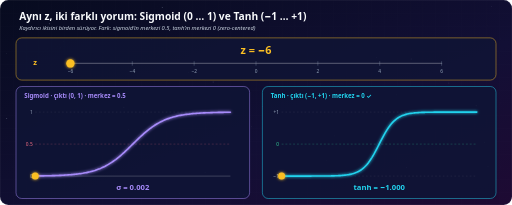
t = 0.00 s
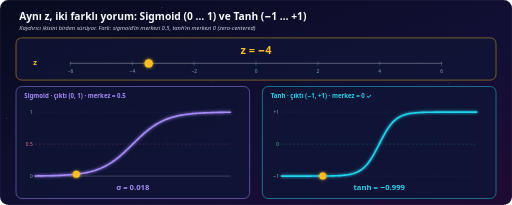
t = 1.69 s
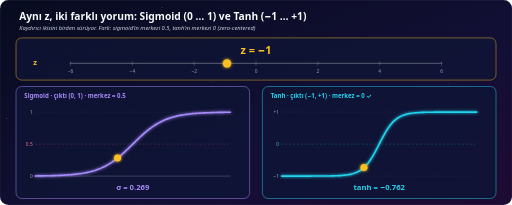
t = 3.38 s
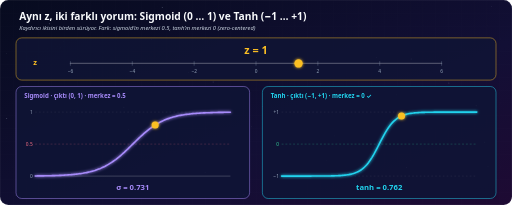
t = 4.92 s
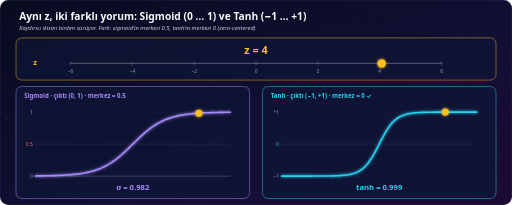
t = 6.71 s
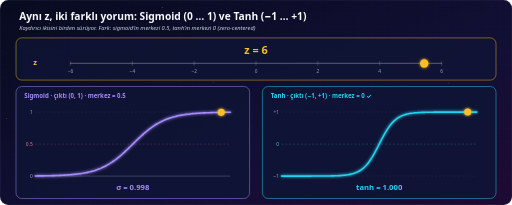
t = 8.37 s

The animated SVG that drew these frames (rendered in a browser with its animation timeline set to each time). Animation: 52 SMIL elements (animate=52); frames cover the first 8.37 s, repeats indefinitely.

<svg xmlns="http://www.w3.org/2000/svg" viewBox="0 0 1600 640" width="1600" height="640" font-family="'Segoe UI', 'Inter', 'Helvetica Neue', Arial, sans-serif">
<defs>
  <linearGradient id="bg" x1="0" y1="0" x2="1" y2="1"><stop offset="0" stop-color="#070B1F"/><stop offset="0.6" stop-color="#120F35"/><stop offset="1" stop-color="#1E0A33"/></linearGradient>
  <radialGradient id="glow" cx="0.85" cy="0.45" r="0.5"><stop offset="0" stop-color="#22D3EE" stop-opacity="0.42"/><stop offset="1" stop-color="#22D3EE" stop-opacity="0"/></radialGradient>
  <radialGradient id="glow2" cx="0.05" cy="1" r="0.45"><stop offset="0" stop-color="#7C3AED" stop-opacity="0.35"/><stop offset="1" stop-color="#7C3AED" stop-opacity="0"/></radialGradient>
  <linearGradient id="vurgu" x1="0" y1="0" x2="1" y2="1"><stop offset="0" stop-color="#FFFFFF"/><stop offset="1" stop-color="#22D3EE"/></linearGradient>
  <linearGradient id="isik" x1="0" y1="0" x2="1" y2="0"><stop offset="0" stop-color="#FFFFFF" stop-opacity="0"/><stop offset="0.5" stop-color="#FFFFFF" stop-opacity="0.07"/><stop offset="1" stop-color="#FFFFFF" stop-opacity="0"/></linearGradient>
  <pattern id="izgara" width="40" height="40" patternUnits="userSpaceOnUse"><path d="M40 0 L0 0 0 40" fill="none" stroke="#FFFFFF" stroke-opacity="0.035"/></pattern>
  <filter id="parilti" x="-50%" y="-50%" width="200%" height="200%"><feGaussianBlur stdDeviation="5" result="b"/><feMerge><feMergeNode in="b"/><feMergeNode in="SourceGraphic"/></feMerge></filter>
  <filter id="parilti2" x="-60%" y="-60%" width="220%" height="220%"><feGaussianBlur stdDeviation="2.4" result="b"/><feMerge><feMergeNode in="b"/><feMergeNode in="SourceGraphic"/></feMerge></filter>
  <filter id="yumusak" x="-50%" y="-50%" width="200%" height="200%"><feGaussianBlur stdDeviation="16"/></filter>
</defs>
<rect width="1600" height="640" rx="26" fill="url(#bg)"/>
<rect width="1600" height="640" rx="26" fill="url(#izgara)"/>

<circle cx="1176" cy="179" r="1.5" fill="#E0E7FF" opacity="0.24"><animate attributeName="opacity" values="0.24;0.64;0.24" dur="5.1s" repeatCount="indefinite"/></circle>
<circle cx="988" cy="553" r="1.5" fill="#E0E7FF" opacity="0.22"><animate attributeName="opacity" values="0.22;0.62;0.22" dur="4.5s" repeatCount="indefinite"/></circle>
<circle cx="1271" cy="523" r="1.1" fill="#E0E7FF" opacity="0.51"><animate attributeName="opacity" values="0.51;0.91;0.51" dur="4.1s" repeatCount="indefinite"/></circle>
<circle cx="919" cy="296" r="1.5" fill="#E0E7FF" opacity="0.39"><animate attributeName="opacity" values="0.39;0.79;0.39" dur="3.4s" repeatCount="indefinite"/></circle>
<circle cx="641" cy="538" r="1.1" fill="#E0E7FF" opacity="0.48"><animate attributeName="opacity" values="0.48;0.88;0.48" dur="4.8s" repeatCount="indefinite"/></circle>
<circle cx="1515" cy="444" r="1.1" fill="#E0E7FF" opacity="0.49"><animate attributeName="opacity" values="0.49;0.89;0.49" dur="4.2s" repeatCount="indefinite"/></circle>
<circle cx="1403" cy="259" r="0.8" fill="#E0E7FF" opacity="0.47"><animate attributeName="opacity" values="0.47;0.87;0.47" dur="3.4s" repeatCount="indefinite"/></circle>
<circle cx="590" cy="226" r="0.8" fill="#E0E7FF" opacity="0.43"><animate attributeName="opacity" values="0.43;0.83;0.43" dur="2.8s" repeatCount="indefinite"/></circle>
<circle cx="666" cy="256" r="1.5" fill="#E0E7FF" opacity="0.25"/>
<circle cx="21" cy="370" r="1.5" fill="#E0E7FF" opacity="0.39"/>
<circle cx="1144" cy="411" r="1.1" fill="#E0E7FF" opacity="0.22"/>
<circle cx="233" cy="41" r="1.1" fill="#E0E7FF" opacity="0.47"/>
<circle cx="1538" cy="581" r="0.8" fill="#E0E7FF" opacity="0.17"/>
<circle cx="199" cy="130" r="1.1" fill="#E0E7FF" opacity="0.15"/>
<circle cx="847" cy="290" r="1.1" fill="#E0E7FF" opacity="0.23"/>
<circle cx="402" cy="405" r="1.1" fill="#E0E7FF" opacity="0.37"/>
<circle cx="741" cy="611" r="1.5" fill="#E0E7FF" opacity="0.32"/>
<circle cx="638" cy="505" r="0.8" fill="#E0E7FF" opacity="0.15"/>
<circle cx="785" cy="396" r="1.1" fill="#E0E7FF" opacity="0.19"/>
<circle cx="507" cy="23" r="1.5" fill="#E0E7FF" opacity="0.38"/>
<circle cx="1488" cy="330" r="1.5" fill="#E0E7FF" opacity="0.47"/>
<circle cx="1021" cy="502" r="0.8" fill="#E0E7FF" opacity="0.41"/>
<circle cx="1240" cy="296" r="1.1" fill="#E0E7FF" opacity="0.25"/>
<circle cx="1046" cy="424" r="1.1" fill="#E0E7FF" opacity="0.32"/>
<circle cx="1282" cy="501" r="1.1" fill="#E0E7FF" opacity="0.16"/>
<circle cx="821" cy="333" r="1.1" fill="#E0E7FF" opacity="0.21"/>
<circle cx="387" cy="335" r="1.5" fill="#E0E7FF" opacity="0.5"/>
<circle cx="1285" cy="184" r="1.5" fill="#E0E7FF" opacity="0.51"/>
<circle cx="884" cy="452" r="1.1" fill="#E0E7FF" opacity="0.49"/>
<circle cx="762" cy="608" r="1.5" fill="#E0E7FF" opacity="0.34"/>
<circle cx="1537" cy="21" r="0.8" fill="#E0E7FF" opacity="0.33"/>
<circle cx="561" cy="605" r="0.8" fill="#E0E7FF" opacity="0.36"/>
<circle cx="414" cy="201" r="0.8" fill="#E0E7FF" opacity="0.5"/>
<circle cx="154" cy="74" r="1.5" fill="#E0E7FF" opacity="0.44"/>
<circle cx="1182" cy="453" r="1.5" fill="#E0E7FF" opacity="0.4"/>
<circle cx="21" cy="167" r="1.1" fill="#E0E7FF" opacity="0.16"/>
<circle cx="190" cy="149" r="1.1" fill="#E0E7FF" opacity="0.16"/>
<circle cx="50" cy="610" r="0.8" fill="#E0E7FF" opacity="0.44"/>
<circle cx="474" cy="123" r="1.1" fill="#E0E7FF" opacity="0.29"/>
<circle cx="1525" cy="519" r="1.1" fill="#E0E7FF" opacity="0.51"/>

<text x="60" y="62" font-size="32" font-weight="800" fill="#F8FAFC" >Aynı z, iki farklı yorum: Sigmoid (0 … 1) ve Tanh (−1 … +1)</text>
<text x="60" y="94" font-size="18" font-weight="500" fill="#CBD5E1" font-style="italic" >Kaydırıcı ikisini birden sürüyor. Fark: sigmoid’in merkezi 0.5, tanh’ın merkezi 0 (zero-centered)</text>
<rect x="50" y="118" width="1500" height="132" rx="18" fill="#0F1535" fill-opacity="0.8" stroke="#FBBF24" stroke-width="1.4" />
<text x="800" y="170" text-anchor="middle" font-size="34" font-weight="800" fill="#FBBF24" opacity="0">z = −6<animate attributeName="opacity" values="1;1;1;0;0;0;0;0;0;0;0;0;0;0;0;0;0;0;0;0;0;0;0;0;0;0;0;0;0;0;0;0;0;0;0;0;0;0;0;0;0;0;0;0;0;0;0;0;0;0;0;0;0;0;0;0;0;0;0;0;0;0;0;0;0;0;0;0;0;0;0;0;0;0;0;0;0;0;0;0;0;0;0;0;0;0;0;0;0;0;0;0;0;0;0;1;1" keyTimes="0.0000;0.0104;0.0208;0.0312;0.0417;0.0521;0.0625;0.0729;0.0833;0.0938;0.1042;0.1146;0.1250;0.1354;0.1458;0.1562;0.1667;0.1771;0.1875;0.1979;0.2083;0.2188;0.2292;0.2396;0.2500;0.2604;0.2708;0.2812;0.2917;0.3021;0.3125;0.3229;0.3333;0.3438;0.3542;0.3646;0.3750;0.3854;0.3958;0.4062;0.4167;0.4271;0.4375;0.4479;0.4583;0.4688;0.4792;0.4896;0.5000;0.5104;0.5208;0.5312;0.5417;0.5521;0.5625;0.5729;0.5833;0.5938;0.6042;0.6146;0.6250;0.6354;0.6458;0.6562;0.6667;0.6771;0.6875;0.6979;0.7083;0.7188;0.7292;0.7396;0.7500;0.7604;0.7708;0.7812;0.7917;0.8021;0.8125;0.8229;0.8333;0.8438;0.8542;0.8646;0.8750;0.8854;0.8958;0.9062;0.9167;0.9271;0.9375;0.9479;0.9583;0.9688;0.9792;0.9896;1.0000" calcMode="discrete" dur="16s" repeatCount="indefinite"/></text><text x="800" y="170" text-anchor="middle" font-size="34" font-weight="800" fill="#FBBF24" opacity="0">z = −5<animate attributeName="opacity" values="0;0;0;1;1;1;0;0;0;0;0;0;0;0;0;0;0;0;0;0;0;0;0;0;0;0;0;0;0;0;0;0;0;0;0;0;0;0;0;0;0;0;0;0;0;0;0;0;0;0;0;0;0;0;0;0;0;0;0;0;0;0;0;0;0;0;0;0;0;0;0;0;0;0;0;0;0;0;0;0;0;0;0;0;0;0;0;0;0;0;0;1;1;1;1;0;0" keyTimes="0.0000;0.0104;0.0208;0.0312;0.0417;0.0521;0.0625;0.0729;0.0833;0.0938;0.1042;0.1146;0.1250;0.1354;0.1458;0.1562;0.1667;0.1771;0.1875;0.1979;0.2083;0.2188;0.2292;0.2396;0.2500;0.2604;0.2708;0.2812;0.2917;0.3021;0.3125;0.3229;0.3333;0.3438;0.3542;0.3646;0.3750;0.3854;0.3958;0.4062;0.4167;0.4271;0.4375;0.4479;0.4583;0.4688;0.4792;0.4896;0.5000;0.5104;0.5208;0.5312;0.5417;0.5521;0.5625;0.5729;0.5833;0.5938;0.6042;0.6146;0.6250;0.6354;0.6458;0.6562;0.6667;0.6771;0.6875;0.6979;0.7083;0.7188;0.7292;0.7396;0.7500;0.7604;0.7708;0.7812;0.7917;0.8021;0.8125;0.8229;0.8333;0.8438;0.8542;0.8646;0.8750;0.8854;0.8958;0.9062;0.9167;0.9271;0.9375;0.9479;0.9583;0.9688;0.9792;0.9896;1.0000" calcMode="discrete" dur="16s" repeatCount="indefinite"/></text><text x="800" y="170" text-anchor="middle" font-size="34" font-weight="800" fill="#FBBF24" opacity="0">z = −4<animate attributeName="opacity" values="0;0;0;0;0;0;1;1;1;1;1;0;0;0;0;0;0;0;0;0;0;0;0;0;0;0;0;0;0;0;0;0;0;0;0;0;0;0;0;0;0;0;0;0;0;0;0;0;0;0;0;0;0;0;0;0;0;0;0;0;0;0;0;0;0;0;0;0;0;0;0;0;0;0;0;0;0;0;0;0;0;0;0;0;0;0;1;1;1;1;1;0;0;0;0;0;0" keyTimes="0.0000;0.0104;0.0208;0.0312;0.0417;0.0521;0.0625;0.0729;0.0833;0.0938;0.1042;0.1146;0.1250;0.1354;0.1458;0.1562;0.1667;0.1771;0.1875;0.1979;0.2083;0.2188;0.2292;0.2396;0.2500;0.2604;0.2708;0.2812;0.2917;0.3021;0.3125;0.3229;0.3333;0.3438;0.3542;0.3646;0.3750;0.3854;0.3958;0.4062;0.4167;0.4271;0.4375;0.4479;0.4583;0.4688;0.4792;0.4896;0.5000;0.5104;0.5208;0.5312;0.5417;0.5521;0.5625;0.5729;0.5833;0.5938;0.6042;0.6146;0.6250;0.6354;0.6458;0.6562;0.6667;0.6771;0.6875;0.6979;0.7083;0.7188;0.7292;0.7396;0.7500;0.7604;0.7708;0.7812;0.7917;0.8021;0.8125;0.8229;0.8333;0.8438;0.8542;0.8646;0.8750;0.8854;0.8958;0.9062;0.9167;0.9271;0.9375;0.9479;0.9583;0.9688;0.9792;0.9896;1.0000" calcMode="discrete" dur="16s" repeatCount="indefinite"/></text><text x="800" y="170" text-anchor="middle" font-size="34" font-weight="800" fill="#FBBF24" opacity="0">z = −3<animate attributeName="opacity" values="0;0;0;0;0;0;0;0;0;0;0;1;1;1;0;0;0;0;0;0;0;0;0;0;0;0;0;0;0;0;0;0;0;0;0;0;0;0;0;0;0;0;0;0;0;0;0;0;0;0;0;0;0;0;0;0;0;0;0;0;0;0;0;0;0;0;0;0;0;0;0;0;0;0;0;0;0;0;0;0;0;0;0;1;1;1;0;0;0;0;0;0;0;0;0;0;0" keyTimes="0.0000;0.0104;0.0208;0.0312;0.0417;0.0521;0.0625;0.0729;0.0833;0.0938;0.1042;0.1146;0.1250;0.1354;0.1458;0.1562;0.1667;0.1771;0.1875;0.1979;0.2083;0.2188;0.2292;0.2396;0.2500;0.2604;0.2708;0.2812;0.2917;0.3021;0.3125;0.3229;0.3333;0.3438;0.3542;0.3646;0.3750;0.3854;0.3958;0.4062;0.4167;0.4271;0.4375;0.4479;0.4583;0.4688;0.4792;0.4896;0.5000;0.5104;0.5208;0.5312;0.5417;0.5521;0.5625;0.5729;0.5833;0.5938;0.6042;0.6146;0.6250;0.6354;0.6458;0.6562;0.6667;0.6771;0.6875;0.6979;0.7083;0.7188;0.7292;0.7396;0.7500;0.7604;0.7708;0.7812;0.7917;0.8021;0.8125;0.8229;0.8333;0.8438;0.8542;0.8646;0.8750;0.8854;0.8958;0.9062;0.9167;0.9271;0.9375;0.9479;0.9583;0.9688;0.9792;0.9896;1.0000" calcMode="discrete" dur="16s" repeatCount="indefinite"/></text><text x="800" y="170" text-anchor="middle" font-size="34" font-weight="800" fill="#FBBF24" opacity="0">z = −2<animate attributeName="opacity" values="0;0;0;0;0;0;0;0;0;0;0;0;0;0;1;1;1;1;1;0;0;0;0;0;0;0;0;0;0;0;0;0;0;0;0;0;0;0;0;0;0;0;0;0;0;0;0;0;0;0;0;0;0;0;0;0;0;0;0;0;0;0;0;0;0;0;0;0;0;0;0;0;0;0;0;0;0;0;1;1;1;1;1;0;0;0;0;0;0;0;0;0;0;0;0;0;0" keyTimes="0.0000;0.0104;0.0208;0.0312;0.0417;0.0521;0.0625;0.0729;0.0833;0.0938;0.1042;0.1146;0.1250;0.1354;0.1458;0.1562;0.1667;0.1771;0.1875;0.1979;0.2083;0.2188;0.2292;0.2396;0.2500;0.2604;0.2708;0.2812;0.2917;0.3021;0.3125;0.3229;0.3333;0.3438;0.3542;0.3646;0.3750;0.3854;0.3958;0.4062;0.4167;0.4271;0.4375;0.4479;0.4583;0.4688;0.4792;0.4896;0.5000;0.5104;0.5208;0.5312;0.5417;0.5521;0.5625;0.5729;0.5833;0.5938;0.6042;0.6146;0.6250;0.6354;0.6458;0.6562;0.6667;0.6771;0.6875;0.6979;0.7083;0.7188;0.7292;0.7396;0.7500;0.7604;0.7708;0.7812;0.7917;0.8021;0.8125;0.8229;0.8333;0.8438;0.8542;0.8646;0.8750;0.8854;0.8958;0.9062;0.9167;0.9271;0.9375;0.9479;0.9583;0.9688;0.9792;0.9896;1.0000" calcMode="discrete" dur="16s" repeatCount="indefinite"/></text><text x="800" y="170" text-anchor="middle" font-size="34" font-weight="800" fill="#FBBF24" opacity="0">z = −1<animate attributeName="opacity" values="0;0;0;0;0;0;0;0;0;0;0;0;0;0;0;0;0;0;0;1;1;1;0;0;0;0;0;0;0;0;0;0;0;0;0;0;0;0;0;0;0;0;0;0;0;0;0;0;0;0;0;0;0;0;0;0;0;0;0;0;0;0;0;0;0;0;0;0;0;0;0;0;0;0;1;1;1;1;0;0;0;0;0;0;0;0;0;0;0;0;0;0;0;0;0;0;0" keyTimes="0.0000;0.0104;0.0208;0.0312;0.0417;0.0521;0.0625;0.0729;0.0833;0.0938;0.1042;0.1146;0.1250;0.1354;0.1458;0.1562;0.1667;0.1771;0.1875;0.1979;0.2083;0.2188;0.2292;0.2396;0.2500;0.2604;0.2708;0.2812;0.2917;0.3021;0.3125;0.3229;0.3333;0.3438;0.3542;0.3646;0.3750;0.3854;0.3958;0.4062;0.4167;0.4271;0.4375;0.4479;0.4583;0.4688;0.4792;0.4896;0.5000;0.5104;0.5208;0.5312;0.5417;0.5521;0.5625;0.5729;0.5833;0.5938;0.6042;0.6146;0.6250;0.6354;0.6458;0.6562;0.6667;0.6771;0.6875;0.6979;0.7083;0.7188;0.7292;0.7396;0.7500;0.7604;0.7708;0.7812;0.7917;0.8021;0.8125;0.8229;0.8333;0.8438;0.8542;0.8646;0.8750;0.8854;0.8958;0.9062;0.9167;0.9271;0.9375;0.9479;0.9583;0.9688;0.9792;0.9896;1.0000" calcMode="discrete" dur="16s" repeatCount="indefinite"/></text><text x="800" y="170" text-anchor="middle" font-size="34" font-weight="800" fill="#FBBF24" opacity="0">z = 0<animate attributeName="opacity" values="0;0;0;0;0;0;0;0;0;0;0;0;0;0;0;0;0;0;0;0;0;0;1;1;1;1;1;0;0;0;0;0;0;0;0;0;0;0;0;0;0;0;0;0;0;0;0;0;0;0;0;0;0;0;0;0;0;0;0;0;0;0;0;0;0;0;0;0;0;0;0;1;1;1;0;0;0;0;0;0;0;0;0;0;0;0;0;0;0;0;0;0;0;0;0;0;0" keyTimes="0.0000;0.0104;0.0208;0.0312;0.0417;0.0521;0.0625;0.0729;0.0833;0.0938;0.1042;0.1146;0.1250;0.1354;0.1458;0.1562;0.1667;0.1771;0.1875;0.1979;0.2083;0.2188;0.2292;0.2396;0.2500;0.2604;0.2708;0.2812;0.2917;0.3021;0.3125;0.3229;0.3333;0.3438;0.3542;0.3646;0.3750;0.3854;0.3958;0.4062;0.4167;0.4271;0.4375;0.4479;0.4583;0.4688;0.4792;0.4896;0.5000;0.5104;0.5208;0.5312;0.5417;0.5521;0.5625;0.5729;0.5833;0.5938;0.6042;0.6146;0.6250;0.6354;0.6458;0.6562;0.6667;0.6771;0.6875;0.6979;0.7083;0.7188;0.7292;0.7396;0.7500;0.7604;0.7708;0.7812;0.7917;0.8021;0.8125;0.8229;0.8333;0.8438;0.8542;0.8646;0.8750;0.8854;0.8958;0.9062;0.9167;0.9271;0.9375;0.9479;0.9583;0.9688;0.9792;0.9896;1.0000" calcMode="discrete" dur="16s" repeatCount="indefinite"/></text><text x="800" y="170" text-anchor="middle" font-size="34" font-weight="800" fill="#FBBF24" opacity="0">z = 1<animate attributeName="opacity" values="0;0;0;0;0;0;0;0;0;0;0;0;0;0;0;0;0;0;0;0;0;0;0;0;0;0;0;1;1;1;0;0;0;0;0;0;0;0;0;0;0;0;0;0;0;0;0;0;0;0;0;0;0;0;0;0;0;0;0;0;0;0;0;0;0;0;0;1;1;1;1;0;0;0;0;0;0;0;0;0;0;0;0;0;0;0;0;0;0;0;0;0;0;0;0;0;0" keyTimes="0.0000;0.0104;0.0208;0.0312;0.0417;0.0521;0.0625;0.0729;0.0833;0.0938;0.1042;0.1146;0.1250;0.1354;0.1458;0.1562;0.1667;0.1771;0.1875;0.1979;0.2083;0.2188;0.2292;0.2396;0.2500;0.2604;0.2708;0.2812;0.2917;0.3021;0.3125;0.3229;0.3333;0.3438;0.3542;0.3646;0.3750;0.3854;0.3958;0.4062;0.4167;0.4271;0.4375;0.4479;0.4583;0.4688;0.4792;0.4896;0.5000;0.5104;0.5208;0.5312;0.5417;0.5521;0.5625;0.5729;0.5833;0.5938;0.6042;0.6146;0.6250;0.6354;0.6458;0.6562;0.6667;0.6771;0.6875;0.6979;0.7083;0.7188;0.7292;0.7396;0.7500;0.7604;0.7708;0.7812;0.7917;0.8021;0.8125;0.8229;0.8333;0.8438;0.8542;0.8646;0.8750;0.8854;0.8958;0.9062;0.9167;0.9271;0.9375;0.9479;0.9583;0.9688;0.9792;0.9896;1.0000" calcMode="discrete" dur="16s" repeatCount="indefinite"/></text><text x="800" y="170" text-anchor="middle" font-size="34" font-weight="800" fill="#FBBF24" opacity="0">z = 2<animate attributeName="opacity" values="0;0;0;0;0;0;0;0;0;0;0;0;0;0;0;0;0;0;0;0;0;0;0;0;0;0;0;0;0;0;1;1;1;1;1;0;0;0;0;0;0;0;0;0;0;0;0;0;0;0;0;0;0;0;0;0;0;0;0;0;0;0;1;1;1;1;1;0;0;0;0;0;0;0;0;0;0;0;0;0;0;0;0;0;0;0;0;0;0;0;0;0;0;0;0;0;0" keyTimes="0.0000;0.0104;0.0208;0.0312;0.0417;0.0521;0.0625;0.0729;0.0833;0.0938;0.1042;0.1146;0.1250;0.1354;0.1458;0.1562;0.1667;0.1771;0.1875;0.1979;0.2083;0.2188;0.2292;0.2396;0.2500;0.2604;0.2708;0.2812;0.2917;0.3021;0.3125;0.3229;0.3333;0.3438;0.3542;0.3646;0.3750;0.3854;0.3958;0.4062;0.4167;0.4271;0.4375;0.4479;0.4583;0.4688;0.4792;0.4896;0.5000;0.5104;0.5208;0.5312;0.5417;0.5521;0.5625;0.5729;0.5833;0.5938;0.6042;0.6146;0.6250;0.6354;0.6458;0.6562;0.6667;0.6771;0.6875;0.6979;0.7083;0.7188;0.7292;0.7396;0.7500;0.7604;0.7708;0.7812;0.7917;0.8021;0.8125;0.8229;0.8333;0.8438;0.8542;0.8646;0.8750;0.8854;0.8958;0.9062;0.9167;0.9271;0.9375;0.9479;0.9583;0.9688;0.9792;0.9896;1.0000" calcMode="discrete" dur="16s" repeatCount="indefinite"/></text><text x="800" y="170" text-anchor="middle" font-size="34" font-weight="800" fill="#FBBF24" opacity="0">z = 3<animate attributeName="opacity" values="0;0;0;0;0;0;0;0;0;0;0;0;0;0;0;0;0;0;0;0;0;0;0;0;0;0;0;0;0;0;0;0;0;0;0;1;1;1;0;0;0;0;0;0;0;0;0;0;0;0;0;0;0;0;0;0;0;0;0;1;1;1;0;0;0;0;0;0;0;0;0;0;0;0;0;0;0;0;0;0;0;0;0;0;0;0;0;0;0;0;0;0;0;0;0;0;0" keyTimes="0.0000;0.0104;0.0208;0.0312;0.0417;0.0521;0.0625;0.0729;0.0833;0.0938;0.1042;0.1146;0.1250;0.1354;0.1458;0.1562;0.1667;0.1771;0.1875;0.1979;0.2083;0.2188;0.2292;0.2396;0.2500;0.2604;0.2708;0.2812;0.2917;0.3021;0.3125;0.3229;0.3333;0.3438;0.3542;0.3646;0.3750;0.3854;0.3958;0.4062;0.4167;0.4271;0.4375;0.4479;0.4583;0.4688;0.4792;0.4896;0.5000;0.5104;0.5208;0.5312;0.5417;0.5521;0.5625;0.5729;0.5833;0.5938;0.6042;0.6146;0.6250;0.6354;0.6458;0.6562;0.6667;0.6771;0.6875;0.6979;0.7083;0.7188;0.7292;0.7396;0.7500;0.7604;0.7708;0.7812;0.7917;0.8021;0.8125;0.8229;0.8333;0.8438;0.8542;0.8646;0.8750;0.8854;0.8958;0.9062;0.9167;0.9271;0.9375;0.9479;0.9583;0.9688;0.9792;0.9896;1.0000" calcMode="discrete" dur="16s" repeatCount="indefinite"/></text><text x="800" y="170" text-anchor="middle" font-size="34" font-weight="800" fill="#FBBF24" opacity="0">z = 4<animate attributeName="opacity" values="0;0;0;0;0;0;0;0;0;0;0;0;0;0;0;0;0;0;0;0;0;0;0;0;0;0;0;0;0;0;0;0;0;0;0;0;0;0;1;1;1;1;1;0;0;0;0;0;0;0;0;0;0;0;1;1;1;1;1;0;0;0;0;0;0;0;0;0;0;0;0;0;0;0;0;0;0;0;0;0;0;0;0;0;0;0;0;0;0;0;0;0;0;0;0;0;0" keyTimes="0.0000;0.0104;0.0208;0.0312;0.0417;0.0521;0.0625;0.0729;0.0833;0.0938;0.1042;0.1146;0.1250;0.1354;0.1458;0.1562;0.1667;0.1771;0.1875;0.1979;0.2083;0.2188;0.2292;0.2396;0.2500;0.2604;0.2708;0.2812;0.2917;0.3021;0.3125;0.3229;0.3333;0.3438;0.3542;0.3646;0.3750;0.3854;0.3958;0.4062;0.4167;0.4271;0.4375;0.4479;0.4583;0.4688;0.4792;0.4896;0.5000;0.5104;0.5208;0.5312;0.5417;0.5521;0.5625;0.5729;0.5833;0.5938;0.6042;0.6146;0.6250;0.6354;0.6458;0.6562;0.6667;0.6771;0.6875;0.6979;0.7083;0.7188;0.7292;0.7396;0.7500;0.7604;0.7708;0.7812;0.7917;0.8021;0.8125;0.8229;0.8333;0.8438;0.8542;0.8646;0.8750;0.8854;0.8958;0.9062;0.9167;0.9271;0.9375;0.9479;0.9583;0.9688;0.9792;0.9896;1.0000" calcMode="discrete" dur="16s" repeatCount="indefinite"/></text><text x="800" y="170" text-anchor="middle" font-size="34" font-weight="800" fill="#FBBF24" opacity="0">z = 5<animate attributeName="opacity" values="0;0;0;0;0;0;0;0;0;0;0;0;0;0;0;0;0;0;0;0;0;0;0;0;0;0;0;0;0;0;0;0;0;0;0;0;0;0;0;0;0;0;0;1;1;1;0;0;0;0;0;1;1;1;0;0;0;0;0;0;0;0;0;0;0;0;0;0;0;0;0;0;0;0;0;0;0;0;0;0;0;0;0;0;0;0;0;0;0;0;0;0;0;0;0;0;0" keyTimes="0.0000;0.0104;0.0208;0.0312;0.0417;0.0521;0.0625;0.0729;0.0833;0.0938;0.1042;0.1146;0.1250;0.1354;0.1458;0.1562;0.1667;0.1771;0.1875;0.1979;0.2083;0.2188;0.2292;0.2396;0.2500;0.2604;0.2708;0.2812;0.2917;0.3021;0.3125;0.3229;0.3333;0.3438;0.3542;0.3646;0.3750;0.3854;0.3958;0.4062;0.4167;0.4271;0.4375;0.4479;0.4583;0.4688;0.4792;0.4896;0.5000;0.5104;0.5208;0.5312;0.5417;0.5521;0.5625;0.5729;0.5833;0.5938;0.6042;0.6146;0.6250;0.6354;0.6458;0.6562;0.6667;0.6771;0.6875;0.6979;0.7083;0.7188;0.7292;0.7396;0.7500;0.7604;0.7708;0.7812;0.7917;0.8021;0.8125;0.8229;0.8333;0.8438;0.8542;0.8646;0.8750;0.8854;0.8958;0.9062;0.9167;0.9271;0.9375;0.9479;0.9583;0.9688;0.9792;0.9896;1.0000" calcMode="discrete" dur="16s" repeatCount="indefinite"/></text><text x="800" y="170" text-anchor="middle" font-size="34" font-weight="800" fill="#FBBF24" opacity="0">z = 6<animate attributeName="opacity" values="0;0;0;0;0;0;0;0;0;0;0;0;0;0;0;0;0;0;0;0;0;0;0;0;0;0;0;0;0;0;0;0;0;0;0;0;0;0;0;0;0;0;0;0;0;0;1;1;1;1;1;0;0;0;0;0;0;0;0;0;0;0;0;0;0;0;0;0;0;0;0;0;0;0;0;0;0;0;0;0;0;0;0;0;0;0;0;0;0;0;0;0;0;0;0;0;0" keyTimes="0.0000;0.0104;0.0208;0.0312;0.0417;0.0521;0.0625;0.0729;0.0833;0.0938;0.1042;0.1146;0.1250;0.1354;0.1458;0.1562;0.1667;0.1771;0.1875;0.1979;0.2083;0.2188;0.2292;0.2396;0.2500;0.2604;0.2708;0.2812;0.2917;0.3021;0.3125;0.3229;0.3333;0.3438;0.3542;0.3646;0.3750;0.3854;0.3958;0.4062;0.4167;0.4271;0.4375;0.4479;0.4583;0.4688;0.4792;0.4896;0.5000;0.5104;0.5208;0.5312;0.5417;0.5521;0.5625;0.5729;0.5833;0.5938;0.6042;0.6146;0.6250;0.6354;0.6458;0.6562;0.6667;0.6771;0.6875;0.6979;0.7083;0.7188;0.7292;0.7396;0.7500;0.7604;0.7708;0.7812;0.7917;0.8021;0.8125;0.8229;0.8333;0.8438;0.8542;0.8646;0.8750;0.8854;0.8958;0.9062;0.9167;0.9271;0.9375;0.9479;0.9583;0.9688;0.9792;0.9896;1.0000" calcMode="discrete" dur="16s" repeatCount="indefinite"/></text>
<line x1="220" y1="198" x2="1380" y2="198" stroke="#FFFFFF" stroke-opacity="0.25" stroke-width="4" stroke-linecap="round"/>
<line x1="220.0" y1="191" x2="220.0" y2="205" stroke="#94A3B8"/><text x="220.0" y="228" text-anchor="middle" font-size="15" fill="#94A3B8">−6</text><line x1="413.33333333333337" y1="191" x2="413.33333333333337" y2="205" stroke="#94A3B8"/><text x="413.33333333333337" y="228" text-anchor="middle" font-size="15" fill="#94A3B8">−4</text><line x1="606.6666666666667" y1="191" x2="606.6666666666667" y2="205" stroke="#94A3B8"/><text x="606.6666666666667" y="228" text-anchor="middle" font-size="15" fill="#94A3B8">−2</text><line x1="800.0" y1="191" x2="800.0" y2="205" stroke="#94A3B8"/><text x="800.0" y="228" text-anchor="middle" font-size="15" fill="#94A3B8">0</text><line x1="993.3333333333334" y1="191" x2="993.3333333333334" y2="205" stroke="#94A3B8"/><text x="993.3333333333334" y="228" text-anchor="middle" font-size="15" fill="#94A3B8">2</text><line x1="1186.6666666666665" y1="191" x2="1186.6666666666665" y2="205" stroke="#94A3B8"/><text x="1186.6666666666665" y="228" text-anchor="middle" font-size="15" fill="#94A3B8">4</text><line x1="1380.0" y1="191" x2="1380.0" y2="205" stroke="#94A3B8"/><text x="1380.0" y="228" text-anchor="middle" font-size="15" fill="#94A3B8">6</text>
<text x="110" y="204" font-size="24" font-weight="800" fill="#FBBF24" text-anchor="middle" >z</text>
<circle cx="220.0" cy="198" r="13" fill="#FBBF24" filter="url(#parilti)"><animate attributeName="cx" values="220.0;244.2;268.3;292.5;316.7;340.8;365.0;389.2;413.3;437.5;461.7;485.8;510.0;534.2;558.3;582.5;606.7;630.8;655.0;679.2;703.3;727.5;751.7;775.8;800.0;824.2;848.3;872.5;896.7;920.8;945.0;969.2;993.3;1017.5;1041.7;1065.8;1090.0;1114.2;1138.3;1162.5;1186.7;1210.8;1235.0;1259.2;1283.3;1307.5;1331.7;1355.8;1380.0;1355.8;1331.7;1307.5;1283.3;1259.2;1235.0;1210.8;1186.7;1162.5;1138.3;1114.2;1090.0;1065.8;1041.7;1017.5;993.3;969.2;945.0;920.8;896.7;872.5;848.3;824.2;800.0;775.8;751.7;727.5;703.3;679.2;655.0;630.8;606.7;582.5;558.3;534.2;510.0;485.8;461.7;437.5;413.3;389.2;365.0;340.8;316.7;292.5;268.3;244.2;220.0" keyTimes="0.0000;0.0104;0.0208;0.0312;0.0417;0.0521;0.0625;0.0729;0.0833;0.0938;0.1042;0.1146;0.1250;0.1354;0.1458;0.1562;0.1667;0.1771;0.1875;0.1979;0.2083;0.2188;0.2292;0.2396;0.2500;0.2604;0.2708;0.2812;0.2917;0.3021;0.3125;0.3229;0.3333;0.3438;0.3542;0.3646;0.3750;0.3854;0.3958;0.4062;0.4167;0.4271;0.4375;0.4479;0.4583;0.4688;0.4792;0.4896;0.5000;0.5104;0.5208;0.5312;0.5417;0.5521;0.5625;0.5729;0.5833;0.5938;0.6042;0.6146;0.6250;0.6354;0.6458;0.6562;0.6667;0.6771;0.6875;0.6979;0.7083;0.7188;0.7292;0.7396;0.7500;0.7604;0.7708;0.7812;0.7917;0.8021;0.8125;0.8229;0.8333;0.8438;0.8542;0.8646;0.8750;0.8854;0.8958;0.9062;0.9167;0.9271;0.9375;0.9479;0.9583;0.9688;0.9792;0.9896;1.0000" dur="16s" repeatCount="indefinite"/></circle>
<rect x="50" y="270" width="730" height="350" rx="18" fill="#0F1535" fill-opacity="0.85" stroke="#A78BFA" stroke-width="1.5" />
<rect x="820" y="270" width="730" height="350" rx="18" fill="#0F1535" fill-opacity="0.85" stroke="#22D3EE" stroke-width="1.5" />
<text x="76" y="306" font-size="19" font-weight="700" fill="#A78BFA" >Sigmoid · çıktı (0, 1) · merkez = 0.5</text>
<text x="846" y="306" font-size="19" font-weight="700" fill="#22D3EE" >Tanh · çıktı (−1, +1) · merkez = 0 ✓</text>
<line x1="110" y1="350" x2="720" y2="350" stroke="#FFFFFF" stroke-opacity="0.18" stroke-dasharray="5 7"/><line x1="110" y1="550" x2="720" y2="550" stroke="#FFFFFF" stroke-opacity="0.3" stroke-width="2"/>
<line x1="110" y1="450.0" x2="720" y2="450.0" stroke="#FB7185" stroke-opacity="0.6" stroke-dasharray="6 6"/>
<text x="102" y="355" font-size="15" font-weight="500" fill="#94A3B8" text-anchor="end" >1</text><text x="102" y="455.0" font-size="15" font-weight="500" fill="#FB7185" text-anchor="end" >0.5</text><text x="102" y="555" font-size="15" font-weight="500" fill="#94A3B8" text-anchor="end" >0</text>
<line x1="880" y1="350" x2="1490" y2="350" stroke="#FFFFFF" stroke-opacity="0.18" stroke-dasharray="5 7"/><line x1="880" y1="550" x2="1490" y2="550" stroke="#FFFFFF" stroke-opacity="0.18" stroke-dasharray="5 7"/>
<line x1="880" y1="450.0" x2="1490" y2="450.0" stroke="#34D399" stroke-opacity="0.7" stroke-dasharray="6 6"/>
<text x="872" y="355" font-size="15" font-weight="500" fill="#94A3B8" text-anchor="end" >+1</text><text x="872" y="455.0" font-size="15" font-weight="500" fill="#34D399" text-anchor="end" >0</text><text x="872" y="555" font-size="15" font-weight="500" fill="#94A3B8" text-anchor="end" >−1</text>
<path d="M110.0,549.5 L113.8,549.5 L117.6,549.4 L121.4,549.4 L125.2,549.3 L129.1,549.3 L132.9,549.2 L136.7,549.2 L140.5,549.1 L144.3,549.0 L148.1,549.0 L151.9,548.9 L155.8,548.8 L159.6,548.7 L163.4,548.6 L167.2,548.5 L171.0,548.4 L174.8,548.2 L178.6,548.1 L182.4,548.0 L186.2,547.8 L190.1,547.6 L193.9,547.5 L197.7,547.3 L201.5,547.0 L205.3,546.8 L209.1,546.6 L212.9,546.3 L216.8,546.0 L220.6,545.7 L224.4,545.4 L228.2,545.1 L232.0,544.7 L235.8,544.3 L239.6,543.8 L243.4,543.4 L247.2,542.9 L251.1,542.4 L254.9,541.8 L258.7,541.2 L262.5,540.5 L266.3,539.8 L270.1,539.1 L273.9,538.3 L277.8,537.4 L281.6,536.5 L285.4,535.5 L289.2,534.5 L293.0,533.4 L296.8,532.2 L300.6,530.9 L304.4,529.6 L308.2,528.2 L312.1,526.7 L315.9,525.1 L319.7,523.4 L323.5,521.6 L327.3,519.8 L331.1,517.8 L334.9,515.7 L338.8,513.5 L342.6,511.2 L346.4,508.8 L350.2,506.3 L354.0,503.7 L357.8,501.0 L361.6,498.2 L365.4,495.2 L369.2,492.2 L373.1,489.1 L376.9,485.8 L380.7,482.5 L384.5,479.1 L388.3,475.7 L392.1,472.1 L395.9,468.5 L399.8,464.9 L403.6,461.2 L407.4,457.5 L411.2,453.7 L415.0,450.0 L418.8,446.3 L422.6,442.5 L426.4,438.8 L430.2,435.1 L434.1,431.5 L437.9,427.9 L441.7,424.3 L445.5,420.9 L449.3,417.5 L453.1,414.2 L456.9,410.9 L460.8,407.8 L464.6,404.8 L468.4,401.8 L472.2,399.0 L476.0,396.3 L479.8,393.7 L483.6,391.2 L487.4,388.8 L491.2,386.5 L495.1,384.3 L498.9,382.2 L502.7,380.2 L506.5,378.4 L510.3,376.6 L514.1,374.9 L517.9,373.3 L521.8,371.8 L525.6,370.4 L529.4,369.1 L533.2,367.8 L537.0,366.6 L540.8,365.5 L544.6,364.5 L548.4,363.5 L552.2,362.6 L556.1,361.7 L559.9,360.9 L563.7,360.2 L567.5,359.5 L571.3,358.8 L575.1,358.2 L578.9,357.6 L582.8,357.1 L586.6,356.6 L590.4,356.2 L594.2,355.7 L598.0,355.3 L601.8,354.9 L605.6,354.6 L609.4,354.3 L613.2,354.0 L617.1,353.7 L620.9,353.4 L624.7,353.2 L628.5,353.0 L632.3,352.7 L636.1,352.5 L639.9,352.4 L643.8,352.2 L647.6,352.0 L651.4,351.9 L655.2,351.8 L659.0,351.6 L662.8,351.5 L666.6,351.4 L670.4,351.3 L674.2,351.2 L678.1,351.1 L681.9,351.0 L685.7,351.0 L689.5,350.9 L693.3,350.8 L697.1,350.8 L700.9,350.7 L704.8,350.7 L708.6,350.6 L712.4,350.6 L716.2,350.5 L720.0,350.5" fill="none" stroke="#A78BFA" stroke-width="5" stroke-linecap="round" filter="url(#parilti)"/>
<path d="M880.0,550.0 L883.8,550.0 L887.6,550.0 L891.4,550.0 L895.2,550.0 L899.1,550.0 L902.9,550.0 L906.7,550.0 L910.5,550.0 L914.3,550.0 L918.1,550.0 L921.9,550.0 L925.8,550.0 L929.6,550.0 L933.4,550.0 L937.2,550.0 L941.0,550.0 L944.8,550.0 L948.6,550.0 L952.4,550.0 L956.2,550.0 L960.1,550.0 L963.9,550.0 L967.7,550.0 L971.5,550.0 L975.3,549.9 L979.1,549.9 L982.9,549.9 L986.8,549.9 L990.6,549.9 L994.4,549.9 L998.2,549.9 L1002.0,549.9 L1005.8,549.8 L1009.6,549.8 L1013.4,549.8 L1017.2,549.7 L1021.1,549.7 L1024.9,549.6 L1028.7,549.6 L1032.5,549.5 L1036.3,549.4 L1040.1,549.3 L1043.9,549.2 L1047.8,549.1 L1051.6,549.0 L1055.4,548.8 L1059.2,548.6 L1063.0,548.4 L1066.8,548.1 L1070.6,547.8 L1074.4,547.5 L1078.2,547.0 L1082.1,546.6 L1085.9,546.0 L1089.7,545.4 L1093.5,544.7 L1097.3,543.8 L1101.1,542.9 L1104.9,541.8 L1108.8,540.5 L1112.6,539.1 L1116.4,537.4 L1120.2,535.5 L1124.0,533.4 L1127.8,530.9 L1131.6,528.2 L1135.4,525.1 L1139.2,521.6 L1143.1,517.8 L1146.9,513.5 L1150.7,508.8 L1154.5,503.7 L1158.3,498.2 L1162.1,492.2 L1165.9,485.8 L1169.8,479.1 L1173.6,472.1 L1177.4,464.9 L1181.2,457.5 L1185.0,450.0 L1188.8,442.5 L1192.6,435.1 L1196.4,427.9 L1200.2,420.9 L1204.1,414.2 L1207.9,407.8 L1211.7,401.8 L1215.5,396.3 L1219.3,391.2 L1223.1,386.5 L1226.9,382.2 L1230.8,378.4 L1234.6,374.9 L1238.4,371.8 L1242.2,369.1 L1246.0,366.6 L1249.8,364.5 L1253.6,362.6 L1257.4,360.9 L1261.2,359.5 L1265.1,358.2 L1268.9,357.1 L1272.7,356.2 L1276.5,355.3 L1280.3,354.6 L1284.1,354.0 L1287.9,353.4 L1291.8,353.0 L1295.6,352.5 L1299.4,352.2 L1303.2,351.9 L1307.0,351.6 L1310.8,351.4 L1314.6,351.2 L1318.4,351.0 L1322.2,350.9 L1326.1,350.8 L1329.9,350.7 L1333.7,350.6 L1337.5,350.5 L1341.3,350.4 L1345.1,350.4 L1348.9,350.3 L1352.8,350.3 L1356.6,350.2 L1360.4,350.2 L1364.2,350.2 L1368.0,350.1 L1371.8,350.1 L1375.6,350.1 L1379.4,350.1 L1383.2,350.1 L1387.1,350.1 L1390.9,350.1 L1394.7,350.1 L1398.5,350.0 L1402.3,350.0 L1406.1,350.0 L1409.9,350.0 L1413.8,350.0 L1417.6,350.0 L1421.4,350.0 L1425.2,350.0 L1429.0,350.0 L1432.8,350.0 L1436.6,350.0 L1440.4,350.0 L1444.2,350.0 L1448.1,350.0 L1451.9,350.0 L1455.7,350.0 L1459.5,350.0 L1463.3,350.0 L1467.1,350.0 L1470.9,350.0 L1474.8,350.0 L1478.6,350.0 L1482.4,350.0 L1486.2,350.0 L1490.0,350.0" fill="none" stroke="#22D3EE" stroke-width="5" stroke-linecap="round" filter="url(#parilti)"/>
<circle cx="110.0" cy="549.5" r="11" fill="#FBBF24" filter="url(#parilti)"><animate attributeName="cx" values="110.0;122.7;135.4;148.1;160.8;173.5;186.2;199.0;211.7;224.4;237.1;249.8;262.5;275.2;287.9;300.6;313.3;326.0;338.8;351.5;364.2;376.9;389.6;402.3;415.0;427.7;440.4;453.1;465.8;478.5;491.2;504.0;516.7;529.4;542.1;554.8;567.5;580.2;592.9;605.6;618.3;631.0;643.8;656.5;669.2;681.9;694.6;707.3;720.0;707.3;694.6;681.9;669.2;656.5;643.8;631.0;618.3;605.6;592.9;580.2;567.5;554.8;542.1;529.4;516.7;504.0;491.2;478.5;465.8;453.1;440.4;427.7;415.0;402.3;389.6;376.9;364.2;351.5;338.8;326.0;313.3;300.6;287.9;275.2;262.5;249.8;237.1;224.4;211.7;199.0;186.2;173.5;160.8;148.1;135.4;122.7;110.0" keyTimes="0.0000;0.0104;0.0208;0.0312;0.0417;0.0521;0.0625;0.0729;0.0833;0.0938;0.1042;0.1146;0.1250;0.1354;0.1458;0.1562;0.1667;0.1771;0.1875;0.1979;0.2083;0.2188;0.2292;0.2396;0.2500;0.2604;0.2708;0.2812;0.2917;0.3021;0.3125;0.3229;0.3333;0.3438;0.3542;0.3646;0.3750;0.3854;0.3958;0.4062;0.4167;0.4271;0.4375;0.4479;0.4583;0.4688;0.4792;0.4896;0.5000;0.5104;0.5208;0.5312;0.5417;0.5521;0.5625;0.5729;0.5833;0.5938;0.6042;0.6146;0.6250;0.6354;0.6458;0.6562;0.6667;0.6771;0.6875;0.6979;0.7083;0.7188;0.7292;0.7396;0.7500;0.7604;0.7708;0.7812;0.7917;0.8021;0.8125;0.8229;0.8333;0.8438;0.8542;0.8646;0.8750;0.8854;0.8958;0.9062;0.9167;0.9271;0.9375;0.9479;0.9583;0.9688;0.9792;0.9896;1.0000" dur="16s" repeatCount="indefinite"/><animate attributeName="cy" values="549.5;549.4;549.2;549.0;548.7;548.3;547.8;547.2;546.4;545.4;544.1;542.5;540.5;538.0;534.8;530.9;526.2;520.4;513.5;505.5;496.2;485.8;474.5;462.4;450.0;437.6;425.5;414.2;403.8;394.5;386.5;379.6;373.8;369.1;365.2;362.0;359.5;357.5;355.9;354.6;353.6;352.8;352.2;351.7;351.3;351.0;350.8;350.6;350.5;350.6;350.8;351.0;351.3;351.7;352.2;352.8;353.6;354.6;355.9;357.5;359.5;362.0;365.2;369.1;373.8;379.6;386.5;394.5;403.8;414.2;425.5;437.6;450.0;462.4;474.5;485.8;496.2;505.5;513.5;520.4;526.2;530.9;534.8;538.0;540.5;542.5;544.1;545.4;546.4;547.2;547.8;548.3;548.7;549.0;549.2;549.4;549.5" keyTimes="0.0000;0.0104;0.0208;0.0312;0.0417;0.0521;0.0625;0.0729;0.0833;0.0938;0.1042;0.1146;0.1250;0.1354;0.1458;0.1562;0.1667;0.1771;0.1875;0.1979;0.2083;0.2188;0.2292;0.2396;0.2500;0.2604;0.2708;0.2812;0.2917;0.3021;0.3125;0.3229;0.3333;0.3438;0.3542;0.3646;0.3750;0.3854;0.3958;0.4062;0.4167;0.4271;0.4375;0.4479;0.4583;0.4688;0.4792;0.4896;0.5000;0.5104;0.5208;0.5312;0.5417;0.5521;0.5625;0.5729;0.5833;0.5938;0.6042;0.6146;0.6250;0.6354;0.6458;0.6562;0.6667;0.6771;0.6875;0.6979;0.7083;0.7188;0.7292;0.7396;0.7500;0.7604;0.7708;0.7812;0.7917;0.8021;0.8125;0.8229;0.8333;0.8438;0.8542;0.8646;0.8750;0.8854;0.8958;0.9062;0.9167;0.9271;0.9375;0.9479;0.9583;0.9688;0.9792;0.9896;1.0000" dur="16s" repeatCount="indefinite"/></circle>
<circle cx="880.0" cy="550.0" r="11" fill="#FBBF24" filter="url(#parilti)"><animate attributeName="cx" values="880.0;892.7;905.4;918.1;930.8;943.5;956.2;969.0;981.7;994.4;1007.1;1019.8;1032.5;1045.2;1057.9;1070.6;1083.3;1096.0;1108.8;1121.5;1134.2;1146.9;1159.6;1172.3;1185.0;1197.7;1210.4;1223.1;1235.8;1248.5;1261.2;1274.0;1286.7;1299.4;1312.1;1324.8;1337.5;1350.2;1362.9;1375.6;1388.3;1401.0;1413.8;1426.5;1439.2;1451.9;1464.6;1477.3;1490.0;1477.3;1464.6;1451.9;1439.2;1426.5;1413.8;1401.0;1388.3;1375.6;1362.9;1350.2;1337.5;1324.8;1312.1;1299.4;1286.7;1274.0;1261.2;1248.5;1235.8;1223.1;1210.4;1197.7;1185.0;1172.3;1159.6;1146.9;1134.2;1121.5;1108.8;1096.0;1083.3;1070.6;1057.9;1045.2;1032.5;1019.8;1007.1;994.4;981.7;969.0;956.2;943.5;930.8;918.1;905.4;892.7;880.0" keyTimes="0.0000;0.0104;0.0208;0.0312;0.0417;0.0521;0.0625;0.0729;0.0833;0.0938;0.1042;0.1146;0.1250;0.1354;0.1458;0.1562;0.1667;0.1771;0.1875;0.1979;0.2083;0.2188;0.2292;0.2396;0.2500;0.2604;0.2708;0.2812;0.2917;0.3021;0.3125;0.3229;0.3333;0.3438;0.3542;0.3646;0.3750;0.3854;0.3958;0.4062;0.4167;0.4271;0.4375;0.4479;0.4583;0.4688;0.4792;0.4896;0.5000;0.5104;0.5208;0.5312;0.5417;0.5521;0.5625;0.5729;0.5833;0.5938;0.6042;0.6146;0.6250;0.6354;0.6458;0.6562;0.6667;0.6771;0.6875;0.6979;0.7083;0.7188;0.7292;0.7396;0.7500;0.7604;0.7708;0.7812;0.7917;0.8021;0.8125;0.8229;0.8333;0.8438;0.8542;0.8646;0.8750;0.8854;0.8958;0.9062;0.9167;0.9271;0.9375;0.9479;0.9583;0.9688;0.9792;0.9896;1.0000" dur="16s" repeatCount="indefinite"/><animate attributeName="cy" values="550.0;550.0;550.0;550.0;550.0;550.0;550.0;550.0;549.9;549.9;549.8;549.7;549.5;549.2;548.7;547.8;546.4;544.1;540.5;534.8;526.2;513.5;496.2;474.5;450.0;425.5;403.8;386.5;373.8;365.2;359.5;355.9;353.6;352.2;351.3;350.8;350.5;350.3;350.2;350.1;350.1;350.0;350.0;350.0;350.0;350.0;350.0;350.0;350.0;350.0;350.0;350.0;350.0;350.0;350.0;350.0;350.1;350.1;350.2;350.3;350.5;350.8;351.3;352.2;353.6;355.9;359.5;365.2;373.8;386.5;403.8;425.5;450.0;474.5;496.2;513.5;526.2;534.8;540.5;544.1;546.4;547.8;548.7;549.2;549.5;549.7;549.8;549.9;549.9;550.0;550.0;550.0;550.0;550.0;550.0;550.0;550.0" keyTimes="0.0000;0.0104;0.0208;0.0312;0.0417;0.0521;0.0625;0.0729;0.0833;0.0938;0.1042;0.1146;0.1250;0.1354;0.1458;0.1562;0.1667;0.1771;0.1875;0.1979;0.2083;0.2188;0.2292;0.2396;0.2500;0.2604;0.2708;0.2812;0.2917;0.3021;0.3125;0.3229;0.3333;0.3438;0.3542;0.3646;0.3750;0.3854;0.3958;0.4062;0.4167;0.4271;0.4375;0.4479;0.4583;0.4688;0.4792;0.4896;0.5000;0.5104;0.5208;0.5312;0.5417;0.5521;0.5625;0.5729;0.5833;0.5938;0.6042;0.6146;0.6250;0.6354;0.6458;0.6562;0.6667;0.6771;0.6875;0.6979;0.7083;0.7188;0.7292;0.7396;0.7500;0.7604;0.7708;0.7812;0.7917;0.8021;0.8125;0.8229;0.8333;0.8438;0.8542;0.8646;0.8750;0.8854;0.8958;0.9062;0.9167;0.9271;0.9375;0.9479;0.9583;0.9688;0.9792;0.9896;1.0000" dur="16s" repeatCount="indefinite"/></circle>
<text x="415" y="595" text-anchor="middle" font-size="24" font-weight="800" fill="#A78BFA" opacity="0">σ = 0.002<animate attributeName="opacity" values="1;1;1;0;0;0;0;0;0;0;0;0;0;0;0;0;0;0;0;0;0;0;0;0;0;0;0;0;0;0;0;0;0;0;0;0;0;0;0;0;0;0;0;0;0;0;0;0;0;0;0;0;0;0;0;0;0;0;0;0;0;0;0;0;0;0;0;0;0;0;0;0;0;0;0;0;0;0;0;0;0;0;0;0;0;0;0;0;0;0;0;0;0;0;0;1;1" keyTimes="0.0000;0.0104;0.0208;0.0312;0.0417;0.0521;0.0625;0.0729;0.0833;0.0938;0.1042;0.1146;0.1250;0.1354;0.1458;0.1562;0.1667;0.1771;0.1875;0.1979;0.2083;0.2188;0.2292;0.2396;0.2500;0.2604;0.2708;0.2812;0.2917;0.3021;0.3125;0.3229;0.3333;0.3438;0.3542;0.3646;0.3750;0.3854;0.3958;0.4062;0.4167;0.4271;0.4375;0.4479;0.4583;0.4688;0.4792;0.4896;0.5000;0.5104;0.5208;0.5312;0.5417;0.5521;0.5625;0.5729;0.5833;0.5938;0.6042;0.6146;0.6250;0.6354;0.6458;0.6562;0.6667;0.6771;0.6875;0.6979;0.7083;0.7188;0.7292;0.7396;0.7500;0.7604;0.7708;0.7812;0.7917;0.8021;0.8125;0.8229;0.8333;0.8438;0.8542;0.8646;0.8750;0.8854;0.8958;0.9062;0.9167;0.9271;0.9375;0.9479;0.9583;0.9688;0.9792;0.9896;1.0000" calcMode="discrete" dur="16s" repeatCount="indefinite"/></text><text x="415" y="595" text-anchor="middle" font-size="24" font-weight="800" fill="#A78BFA" opacity="0">σ = 0.007<animate attributeName="opacity" values="0;0;0;1;1;1;0;0;0;0;0;0;0;0;0;0;0;0;0;0;0;0;0;0;0;0;0;0;0;0;0;0;0;0;0;0;0;0;0;0;0;0;0;0;0;0;0;0;0;0;0;0;0;0;0;0;0;0;0;0;0;0;0;0;0;0;0;0;0;0;0;0;0;0;0;0;0;0;0;0;0;0;0;0;0;0;0;0;0;0;0;1;1;1;1;0;0" keyTimes="0.0000;0.0104;0.0208;0.0312;0.0417;0.0521;0.0625;0.0729;0.0833;0.0938;0.1042;0.1146;0.1250;0.1354;0.1458;0.1562;0.1667;0.1771;0.1875;0.1979;0.2083;0.2188;0.2292;0.2396;0.2500;0.2604;0.2708;0.2812;0.2917;0.3021;0.3125;0.3229;0.3333;0.3438;0.3542;0.3646;0.3750;0.3854;0.3958;0.4062;0.4167;0.4271;0.4375;0.4479;0.4583;0.4688;0.4792;0.4896;0.5000;0.5104;0.5208;0.5312;0.5417;0.5521;0.5625;0.5729;0.5833;0.5938;0.6042;0.6146;0.6250;0.6354;0.6458;0.6562;0.6667;0.6771;0.6875;0.6979;0.7083;0.7188;0.7292;0.7396;0.7500;0.7604;0.7708;0.7812;0.7917;0.8021;0.8125;0.8229;0.8333;0.8438;0.8542;0.8646;0.8750;0.8854;0.8958;0.9062;0.9167;0.9271;0.9375;0.9479;0.9583;0.9688;0.9792;0.9896;1.0000" calcMode="discrete" dur="16s" repeatCount="indefinite"/></text><text x="415" y="595" text-anchor="middle" font-size="24" font-weight="800" fill="#A78BFA" opacity="0">σ = 0.018<animate attributeName="opacity" values="0;0;0;0;0;0;1;1;1;1;1;0;0;0;0;0;0;0;0;0;0;0;0;0;0;0;0;0;0;0;0;0;0;0;0;0;0;0;0;0;0;0;0;0;0;0;0;0;0;0;0;0;0;0;0;0;0;0;0;0;0;0;0;0;0;0;0;0;0;0;0;0;0;0;0;0;0;0;0;0;0;0;0;0;0;0;1;1;1;1;1;0;0;0;0;0;0" keyTimes="0.0000;0.0104;0.0208;0.0312;0.0417;0.0521;0.0625;0.0729;0.0833;0.0938;0.1042;0.1146;0.1250;0.1354;0.1458;0.1562;0.1667;0.1771;0.1875;0.1979;0.2083;0.2188;0.2292;0.2396;0.2500;0.2604;0.2708;0.2812;0.2917;0.3021;0.3125;0.3229;0.3333;0.3438;0.3542;0.3646;0.3750;0.3854;0.3958;0.4062;0.4167;0.4271;0.4375;0.4479;0.4583;0.4688;0.4792;0.4896;0.5000;0.5104;0.5208;0.5312;0.5417;0.5521;0.5625;0.5729;0.5833;0.5938;0.6042;0.6146;0.6250;0.6354;0.6458;0.6562;0.6667;0.6771;0.6875;0.6979;0.7083;0.7188;0.7292;0.7396;0.7500;0.7604;0.7708;0.7812;0.7917;0.8021;0.8125;0.8229;0.8333;0.8438;0.8542;0.8646;0.8750;0.8854;0.8958;0.9062;0.9167;0.9271;0.9375;0.9479;0.9583;0.9688;0.9792;0.9896;1.0000" calcMode="discrete" dur="16s" repeatCount="indefinite"/></text><text x="415" y="595" text-anchor="middle" font-size="24" font-weight="800" fill="#A78BFA" opacity="0">σ = 0.047<animate attributeName="opacity" values="0;0;0;0;0;0;0;0;0;0;0;1;1;1;0;0;0;0;0;0;0;0;0;0;0;0;0;0;0;0;0;0;0;0;0;0;0;0;0;0;0;0;0;0;0;0;0;0;0;0;0;0;0;0;0;0;0;0;0;0;0;0;0;0;0;0;0;0;0;0;0;0;0;0;0;0;0;0;0;0;0;0;0;1;1;1;0;0;0;0;0;0;0;0;0;0;0" keyTimes="0.0000;0.0104;0.0208;0.0312;0.0417;0.0521;0.0625;0.0729;0.0833;0.0938;0.1042;0.1146;0.1250;0.1354;0.1458;0.1562;0.1667;0.1771;0.1875;0.1979;0.2083;0.2188;0.2292;0.2396;0.2500;0.2604;0.2708;0.2812;0.2917;0.3021;0.3125;0.3229;0.3333;0.3438;0.3542;0.3646;0.3750;0.3854;0.3958;0.4062;0.4167;0.4271;0.4375;0.4479;0.4583;0.4688;0.4792;0.4896;0.5000;0.5104;0.5208;0.5312;0.5417;0.5521;0.5625;0.5729;0.5833;0.5938;0.6042;0.6146;0.6250;0.6354;0.6458;0.6562;0.6667;0.6771;0.6875;0.6979;0.7083;0.7188;0.7292;0.7396;0.7500;0.7604;0.7708;0.7812;0.7917;0.8021;0.8125;0.8229;0.8333;0.8438;0.8542;0.8646;0.8750;0.8854;0.8958;0.9062;0.9167;0.9271;0.9375;0.9479;0.9583;0.9688;0.9792;0.9896;1.0000" calcMode="discrete" dur="16s" repeatCount="indefinite"/></text><text x="415" y="595" text-anchor="middle" font-size="24" font-weight="800" fill="#A78BFA" opacity="0">σ = 0.119<animate attributeName="opacity" values="0;0;0;0;0;0;0;0;0;0;0;0;0;0;1;1;1;1;1;0;0;0;0;0;0;0;0;0;0;0;0;0;0;0;0;0;0;0;0;0;0;0;0;0;0;0;0;0;0;0;0;0;0;0;0;0;0;0;0;0;0;0;0;0;0;0;0;0;0;0;0;0;0;0;0;0;0;0;1;1;1;1;1;0;0;0;0;0;0;0;0;0;0;0;0;0;0" keyTimes="0.0000;0.0104;0.0208;0.0312;0.0417;0.0521;0.0625;0.0729;0.0833;0.0938;0.1042;0.1146;0.1250;0.1354;0.1458;0.1562;0.1667;0.1771;0.1875;0.1979;0.2083;0.2188;0.2292;0.2396;0.2500;0.2604;0.2708;0.2812;0.2917;0.3021;0.3125;0.3229;0.3333;0.3438;0.3542;0.3646;0.3750;0.3854;0.3958;0.4062;0.4167;0.4271;0.4375;0.4479;0.4583;0.4688;0.4792;0.4896;0.5000;0.5104;0.5208;0.5312;0.5417;0.5521;0.5625;0.5729;0.5833;0.5938;0.6042;0.6146;0.6250;0.6354;0.6458;0.6562;0.6667;0.6771;0.6875;0.6979;0.7083;0.7188;0.7292;0.7396;0.7500;0.7604;0.7708;0.7812;0.7917;0.8021;0.8125;0.8229;0.8333;0.8438;0.8542;0.8646;0.8750;0.8854;0.8958;0.9062;0.9167;0.9271;0.9375;0.9479;0.9583;0.9688;0.9792;0.9896;1.0000" calcMode="discrete" dur="16s" repeatCount="indefinite"/></text><text x="415" y="595" text-anchor="middle" font-size="24" font-weight="800" fill="#A78BFA" opacity="0">σ = 0.269<animate attributeName="opacity" values="0;0;0;0;0;0;0;0;0;0;0;0;0;0;0;0;0;0;0;1;1;1;0;0;0;0;0;0;0;0;0;0;0;0;0;0;0;0;0;0;0;0;0;0;0;0;0;0;0;0;0;0;0;0;0;0;0;0;0;0;0;0;0;0;0;0;0;0;0;0;0;0;0;0;1;1;1;1;0;0;0;0;0;0;0;0;0;0;0;0;0;0;0;0;0;0;0" keyTimes="0.0000;0.0104;0.0208;0.0312;0.0417;0.0521;0.0625;0.0729;0.0833;0.0938;0.1042;0.1146;0.1250;0.1354;0.1458;0.1562;0.1667;0.1771;0.1875;0.1979;0.2083;0.2188;0.2292;0.2396;0.2500;0.2604;0.2708;0.2812;0.2917;0.3021;0.3125;0.3229;0.3333;0.3438;0.3542;0.3646;0.3750;0.3854;0.3958;0.4062;0.4167;0.4271;0.4375;0.4479;0.4583;0.4688;0.4792;0.4896;0.5000;0.5104;0.5208;0.5312;0.5417;0.5521;0.5625;0.5729;0.5833;0.5938;0.6042;0.6146;0.6250;0.6354;0.6458;0.6562;0.6667;0.6771;0.6875;0.6979;0.7083;0.7188;0.7292;0.7396;0.7500;0.7604;0.7708;0.7812;0.7917;0.8021;0.8125;0.8229;0.8333;0.8438;0.8542;0.8646;0.8750;0.8854;0.8958;0.9062;0.9167;0.9271;0.9375;0.9479;0.9583;0.9688;0.9792;0.9896;1.0000" calcMode="discrete" dur="16s" repeatCount="indefinite"/></text><text x="415" y="595" text-anchor="middle" font-size="24" font-weight="800" fill="#A78BFA" opacity="0">σ = 0.500<animate attributeName="opacity" values="0;0;0;0;0;0;0;0;0;0;0;0;0;0;0;0;0;0;0;0;0;0;1;1;1;1;1;0;0;0;0;0;0;0;0;0;0;0;0;0;0;0;0;0;0;0;0;0;0;0;0;0;0;0;0;0;0;0;0;0;0;0;0;0;0;0;0;0;0;0;0;1;1;1;0;0;0;0;0;0;0;0;0;0;0;0;0;0;0;0;0;0;0;0;0;0;0" keyTimes="0.0000;0.0104;0.0208;0.0312;0.0417;0.0521;0.0625;0.0729;0.0833;0.0938;0.1042;0.1146;0.1250;0.1354;0.1458;0.1562;0.1667;0.1771;0.1875;0.1979;0.2083;0.2188;0.2292;0.2396;0.2500;0.2604;0.2708;0.2812;0.2917;0.3021;0.3125;0.3229;0.3333;0.3438;0.3542;0.3646;0.3750;0.3854;0.3958;0.4062;0.4167;0.4271;0.4375;0.4479;0.4583;0.4688;0.4792;0.4896;0.5000;0.5104;0.5208;0.5312;0.5417;0.5521;0.5625;0.5729;0.5833;0.5938;0.6042;0.6146;0.6250;0.6354;0.6458;0.6562;0.6667;0.6771;0.6875;0.6979;0.7083;0.7188;0.7292;0.7396;0.7500;0.7604;0.7708;0.7812;0.7917;0.8021;0.8125;0.8229;0.8333;0.8438;0.8542;0.8646;0.8750;0.8854;0.8958;0.9062;0.9167;0.9271;0.9375;0.9479;0.9583;0.9688;0.9792;0.9896;1.0000" calcMode="discrete" dur="16s" repeatCount="indefinite"/></text><text x="415" y="595" text-anchor="middle" font-size="24" font-weight="800" fill="#A78BFA" opacity="0">σ = 0.731<animate attributeName="opacity" values="0;0;0;0;0;0;0;0;0;0;0;0;0;0;0;0;0;0;0;0;0;0;0;0;0;0;0;1;1;1;0;0;0;0;0;0;0;0;0;0;0;0;0;0;0;0;0;0;0;0;0;0;0;0;0;0;0;0;0;0;0;0;0;0;0;0;0;1;1;1;1;0;0;0;0;0;0;0;0;0;0;0;0;0;0;0;0;0;0;0;0;0;0;0;0;0;0" keyTimes="0.0000;0.0104;0.0208;0.0312;0.0417;0.0521;0.0625;0.0729;0.0833;0.0938;0.1042;0.1146;0.1250;0.1354;0.1458;0.1562;0.1667;0.1771;0.1875;0.1979;0.2083;0.2188;0.2292;0.2396;0.2500;0.2604;0.2708;0.2812;0.2917;0.3021;0.3125;0.3229;0.3333;0.3438;0.3542;0.3646;0.3750;0.3854;0.3958;0.4062;0.4167;0.4271;0.4375;0.4479;0.4583;0.4688;0.4792;0.4896;0.5000;0.5104;0.5208;0.5312;0.5417;0.5521;0.5625;0.5729;0.5833;0.5938;0.6042;0.6146;0.6250;0.6354;0.6458;0.6562;0.6667;0.6771;0.6875;0.6979;0.7083;0.7188;0.7292;0.7396;0.7500;0.7604;0.7708;0.7812;0.7917;0.8021;0.8125;0.8229;0.8333;0.8438;0.8542;0.8646;0.8750;0.8854;0.8958;0.9062;0.9167;0.9271;0.9375;0.9479;0.9583;0.9688;0.9792;0.9896;1.0000" calcMode="discrete" dur="16s" repeatCount="indefinite"/></text><text x="415" y="595" text-anchor="middle" font-size="24" font-weight="800" fill="#A78BFA" opacity="0">σ = 0.881<animate attributeName="opacity" values="0;0;0;0;0;0;0;0;0;0;0;0;0;0;0;0;0;0;0;0;0;0;0;0;0;0;0;0;0;0;1;1;1;1;1;0;0;0;0;0;0;0;0;0;0;0;0;0;0;0;0;0;0;0;0;0;0;0;0;0;0;0;1;1;1;1;1;0;0;0;0;0;0;0;0;0;0;0;0;0;0;0;0;0;0;0;0;0;0;0;0;0;0;0;0;0;0" keyTimes="0.0000;0.0104;0.0208;0.0312;0.0417;0.0521;0.0625;0.0729;0.0833;0.0938;0.1042;0.1146;0.1250;0.1354;0.1458;0.1562;0.1667;0.1771;0.1875;0.1979;0.2083;0.2188;0.2292;0.2396;0.2500;0.2604;0.2708;0.2812;0.2917;0.3021;0.3125;0.3229;0.3333;0.3438;0.3542;0.3646;0.3750;0.3854;0.3958;0.4062;0.4167;0.4271;0.4375;0.4479;0.4583;0.4688;0.4792;0.4896;0.5000;0.5104;0.5208;0.5312;0.5417;0.5521;0.5625;0.5729;0.5833;0.5938;0.6042;0.6146;0.6250;0.6354;0.6458;0.6562;0.6667;0.6771;0.6875;0.6979;0.7083;0.7188;0.7292;0.7396;0.7500;0.7604;0.7708;0.7812;0.7917;0.8021;0.8125;0.8229;0.8333;0.8438;0.8542;0.8646;0.8750;0.8854;0.8958;0.9062;0.9167;0.9271;0.9375;0.9479;0.9583;0.9688;0.9792;0.9896;1.0000" calcMode="discrete" dur="16s" repeatCount="indefinite"/></text><text x="415" y="595" text-anchor="middle" font-size="24" font-weight="800" fill="#A78BFA" opacity="0">σ = 0.953<animate attributeName="opacity" values="0;0;0;0;0;0;0;0;0;0;0;0;0;0;0;0;0;0;0;0;0;0;0;0;0;0;0;0;0;0;0;0;0;0;0;1;1;1;0;0;0;0;0;0;0;0;0;0;0;0;0;0;0;0;0;0;0;0;0;1;1;1;0;0;0;0;0;0;0;0;0;0;0;0;0;0;0;0;0;0;0;0;0;0;0;0;0;0;0;0;0;0;0;0;0;0;0" keyTimes="0.0000;0.0104;0.0208;0.0312;0.0417;0.0521;0.0625;0.0729;0.0833;0.0938;0.1042;0.1146;0.1250;0.1354;0.1458;0.1562;0.1667;0.1771;0.1875;0.1979;0.2083;0.2188;0.2292;0.2396;0.2500;0.2604;0.2708;0.2812;0.2917;0.3021;0.3125;0.3229;0.3333;0.3438;0.3542;0.3646;0.3750;0.3854;0.3958;0.4062;0.4167;0.4271;0.4375;0.4479;0.4583;0.4688;0.4792;0.4896;0.5000;0.5104;0.5208;0.5312;0.5417;0.5521;0.5625;0.5729;0.5833;0.5938;0.6042;0.6146;0.6250;0.6354;0.6458;0.6562;0.6667;0.6771;0.6875;0.6979;0.7083;0.7188;0.7292;0.7396;0.7500;0.7604;0.7708;0.7812;0.7917;0.8021;0.8125;0.8229;0.8333;0.8438;0.8542;0.8646;0.8750;0.8854;0.8958;0.9062;0.9167;0.9271;0.9375;0.9479;0.9583;0.9688;0.9792;0.9896;1.0000" calcMode="discrete" dur="16s" repeatCount="indefinite"/></text><text x="415" y="595" text-anchor="middle" font-size="24" font-weight="800" fill="#A78BFA" opacity="0">σ = 0.982<animate attributeName="opacity" values="0;0;0;0;0;0;0;0;0;0;0;0;0;0;0;0;0;0;0;0;0;0;0;0;0;0;0;0;0;0;0;0;0;0;0;0;0;0;1;1;1;1;1;0;0;0;0;0;0;0;0;0;0;0;1;1;1;1;1;0;0;0;0;0;0;0;0;0;0;0;0;0;0;0;0;0;0;0;0;0;0;0;0;0;0;0;0;0;0;0;0;0;0;0;0;0;0" keyTimes="0.0000;0.0104;0.0208;0.0312;0.0417;0.0521;0.0625;0.0729;0.0833;0.0938;0.1042;0.1146;0.1250;0.1354;0.1458;0.1562;0.1667;0.1771;0.1875;0.1979;0.2083;0.2188;0.2292;0.2396;0.2500;0.2604;0.2708;0.2812;0.2917;0.3021;0.3125;0.3229;0.3333;0.3438;0.3542;0.3646;0.3750;0.3854;0.3958;0.4062;0.4167;0.4271;0.4375;0.4479;0.4583;0.4688;0.4792;0.4896;0.5000;0.5104;0.5208;0.5312;0.5417;0.5521;0.5625;0.5729;0.5833;0.5938;0.6042;0.6146;0.6250;0.6354;0.6458;0.6562;0.6667;0.6771;0.6875;0.6979;0.7083;0.7188;0.7292;0.7396;0.7500;0.7604;0.7708;0.7812;0.7917;0.8021;0.8125;0.8229;0.8333;0.8438;0.8542;0.8646;0.8750;0.8854;0.8958;0.9062;0.9167;0.9271;0.9375;0.9479;0.9583;0.9688;0.9792;0.9896;1.0000" calcMode="discrete" dur="16s" repeatCount="indefinite"/></text><text x="415" y="595" text-anchor="middle" font-size="24" font-weight="800" fill="#A78BFA" opacity="0">σ = 0.993<animate attributeName="opacity" values="0;0;0;0;0;0;0;0;0;0;0;0;0;0;0;0;0;0;0;0;0;0;0;0;0;0;0;0;0;0;0;0;0;0;0;0;0;0;0;0;0;0;0;1;1;1;0;0;0;0;0;1;1;1;0;0;0;0;0;0;0;0;0;0;0;0;0;0;0;0;0;0;0;0;0;0;0;0;0;0;0;0;0;0;0;0;0;0;0;0;0;0;0;0;0;0;0" keyTimes="0.0000;0.0104;0.0208;0.0312;0.0417;0.0521;0.0625;0.0729;0.0833;0.0938;0.1042;0.1146;0.1250;0.1354;0.1458;0.1562;0.1667;0.1771;0.1875;0.1979;0.2083;0.2188;0.2292;0.2396;0.2500;0.2604;0.2708;0.2812;0.2917;0.3021;0.3125;0.3229;0.3333;0.3438;0.3542;0.3646;0.3750;0.3854;0.3958;0.4062;0.4167;0.4271;0.4375;0.4479;0.4583;0.4688;0.4792;0.4896;0.5000;0.5104;0.5208;0.5312;0.5417;0.5521;0.5625;0.5729;0.5833;0.5938;0.6042;0.6146;0.6250;0.6354;0.6458;0.6562;0.6667;0.6771;0.6875;0.6979;0.7083;0.7188;0.7292;0.7396;0.7500;0.7604;0.7708;0.7812;0.7917;0.8021;0.8125;0.8229;0.8333;0.8438;0.8542;0.8646;0.8750;0.8854;0.8958;0.9062;0.9167;0.9271;0.9375;0.9479;0.9583;0.9688;0.9792;0.9896;1.0000" calcMode="discrete" dur="16s" repeatCount="indefinite"/></text><text x="415" y="595" text-anchor="middle" font-size="24" font-weight="800" fill="#A78BFA" opacity="0">σ = 0.998<animate attributeName="opacity" values="0;0;0;0;0;0;0;0;0;0;0;0;0;0;0;0;0;0;0;0;0;0;0;0;0;0;0;0;0;0;0;0;0;0;0;0;0;0;0;0;0;0;0;0;0;0;1;1;1;1;1;0;0;0;0;0;0;0;0;0;0;0;0;0;0;0;0;0;0;0;0;0;0;0;0;0;0;0;0;0;0;0;0;0;0;0;0;0;0;0;0;0;0;0;0;0;0" keyTimes="0.0000;0.0104;0.0208;0.0312;0.0417;0.0521;0.0625;0.0729;0.0833;0.0938;0.1042;0.1146;0.1250;0.1354;0.1458;0.1562;0.1667;0.1771;0.1875;0.1979;0.2083;0.2188;0.2292;0.2396;0.2500;0.2604;0.2708;0.2812;0.2917;0.3021;0.3125;0.3229;0.3333;0.3438;0.3542;0.3646;0.3750;0.3854;0.3958;0.4062;0.4167;0.4271;0.4375;0.4479;0.4583;0.4688;0.4792;0.4896;0.5000;0.5104;0.5208;0.5312;0.5417;0.5521;0.5625;0.5729;0.5833;0.5938;0.6042;0.6146;0.6250;0.6354;0.6458;0.6562;0.6667;0.6771;0.6875;0.6979;0.7083;0.7188;0.7292;0.7396;0.7500;0.7604;0.7708;0.7812;0.7917;0.8021;0.8125;0.8229;0.8333;0.8438;0.8542;0.8646;0.8750;0.8854;0.8958;0.9062;0.9167;0.9271;0.9375;0.9479;0.9583;0.9688;0.9792;0.9896;1.0000" calcMode="discrete" dur="16s" repeatCount="indefinite"/></text><text x="1185" y="595" text-anchor="middle" font-size="24" font-weight="800" fill="#22D3EE" opacity="0">tanh = −1.000<animate attributeName="opacity" values="1;1;1;0;0;0;0;0;0;0;0;0;0;0;0;0;0;0;0;0;0;0;0;0;0;0;0;0;0;0;0;0;0;0;0;0;0;0;0;0;0;0;0;0;0;0;0;0;0;0;0;0;0;0;0;0;0;0;0;0;0;0;0;0;0;0;0;0;0;0;0;0;0;0;0;0;0;0;0;0;0;0;0;0;0;0;0;0;0;0;0;0;0;0;0;1;1" keyTimes="0.0000;0.0104;0.0208;0.0312;0.0417;0.0521;0.0625;0.0729;0.0833;0.0938;0.1042;0.1146;0.1250;0.1354;0.1458;0.1562;0.1667;0.1771;0.1875;0.1979;0.2083;0.2188;0.2292;0.2396;0.2500;0.2604;0.2708;0.2812;0.2917;0.3021;0.3125;0.3229;0.3333;0.3438;0.3542;0.3646;0.3750;0.3854;0.3958;0.4062;0.4167;0.4271;0.4375;0.4479;0.4583;0.4688;0.4792;0.4896;0.5000;0.5104;0.5208;0.5312;0.5417;0.5521;0.5625;0.5729;0.5833;0.5938;0.6042;0.6146;0.6250;0.6354;0.6458;0.6562;0.6667;0.6771;0.6875;0.6979;0.7083;0.7188;0.7292;0.7396;0.7500;0.7604;0.7708;0.7812;0.7917;0.8021;0.8125;0.8229;0.8333;0.8438;0.8542;0.8646;0.8750;0.8854;0.8958;0.9062;0.9167;0.9271;0.9375;0.9479;0.9583;0.9688;0.9792;0.9896;1.0000" calcMode="discrete" dur="16s" repeatCount="indefinite"/></text><text x="1185" y="595" text-anchor="middle" font-size="24" font-weight="800" fill="#22D3EE" opacity="0">tanh = −1.000<animate attributeName="opacity" values="0;0;0;1;1;1;0;0;0;0;0;0;0;0;0;0;0;0;0;0;0;0;0;0;0;0;0;0;0;0;0;0;0;0;0;0;0;0;0;0;0;0;0;0;0;0;0;0;0;0;0;0;0;0;0;0;0;0;0;0;0;0;0;0;0;0;0;0;0;0;0;0;0;0;0;0;0;0;0;0;0;0;0;0;0;0;0;0;0;0;0;1;1;1;1;0;0" keyTimes="0.0000;0.0104;0.0208;0.0312;0.0417;0.0521;0.0625;0.0729;0.0833;0.0938;0.1042;0.1146;0.1250;0.1354;0.1458;0.1562;0.1667;0.1771;0.1875;0.1979;0.2083;0.2188;0.2292;0.2396;0.2500;0.2604;0.2708;0.2812;0.2917;0.3021;0.3125;0.3229;0.3333;0.3438;0.3542;0.3646;0.3750;0.3854;0.3958;0.4062;0.4167;0.4271;0.4375;0.4479;0.4583;0.4688;0.4792;0.4896;0.5000;0.5104;0.5208;0.5312;0.5417;0.5521;0.5625;0.5729;0.5833;0.5938;0.6042;0.6146;0.6250;0.6354;0.6458;0.6562;0.6667;0.6771;0.6875;0.6979;0.7083;0.7188;0.7292;0.7396;0.7500;0.7604;0.7708;0.7812;0.7917;0.8021;0.8125;0.8229;0.8333;0.8438;0.8542;0.8646;0.8750;0.8854;0.8958;0.9062;0.9167;0.9271;0.9375;0.9479;0.9583;0.9688;0.9792;0.9896;1.0000" calcMode="discrete" dur="16s" repeatCount="indefinite"/></text><text x="1185" y="595" text-anchor="middle" font-size="24" font-weight="800" fill="#22D3EE" opacity="0">tanh = −0.999<animate attributeName="opacity" values="0;0;0;0;0;0;1;1;1;1;1;0;0;0;0;0;0;0;0;0;0;0;0;0;0;0;0;0;0;0;0;0;0;0;0;0;0;0;0;0;0;0;0;0;0;0;0;0;0;0;0;0;0;0;0;0;0;0;0;0;0;0;0;0;0;0;0;0;0;0;0;0;0;0;0;0;0;0;0;0;0;0;0;0;0;0;1;1;1;1;1;0;0;0;0;0;0" keyTimes="0.0000;0.0104;0.0208;0.0312;0.0417;0.0521;0.0625;0.0729;0.0833;0.0938;0.1042;0.1146;0.1250;0.1354;0.1458;0.1562;0.1667;0.1771;0.1875;0.1979;0.2083;0.2188;0.2292;0.2396;0.2500;0.2604;0.2708;0.2812;0.2917;0.3021;0.3125;0.3229;0.3333;0.3438;0.3542;0.3646;0.3750;0.3854;0.3958;0.4062;0.4167;0.4271;0.4375;0.4479;0.4583;0.4688;0.4792;0.4896;0.5000;0.5104;0.5208;0.5312;0.5417;0.5521;0.5625;0.5729;0.5833;0.5938;0.6042;0.6146;0.6250;0.6354;0.6458;0.6562;0.6667;0.6771;0.6875;0.6979;0.7083;0.7188;0.7292;0.7396;0.7500;0.7604;0.7708;0.7812;0.7917;0.8021;0.8125;0.8229;0.8333;0.8438;0.8542;0.8646;0.8750;0.8854;0.8958;0.9062;0.9167;0.9271;0.9375;0.9479;0.9583;0.9688;0.9792;0.9896;1.0000" calcMode="discrete" dur="16s" repeatCount="indefinite"/></text><text x="1185" y="595" text-anchor="middle" font-size="24" font-weight="800" fill="#22D3EE" opacity="0">tanh = −0.995<animate attributeName="opacity" values="0;0;0;0;0;0;0;0;0;0;0;1;1;1;0;0;0;0;0;0;0;0;0;0;0;0;0;0;0;0;0;0;0;0;0;0;0;0;0;0;0;0;0;0;0;0;0;0;0;0;0;0;0;0;0;0;0;0;0;0;0;0;0;0;0;0;0;0;0;0;0;0;0;0;0;0;0;0;0;0;0;0;0;1;1;1;0;0;0;0;0;0;0;0;0;0;0" keyTimes="0.0000;0.0104;0.0208;0.0312;0.0417;0.0521;0.0625;0.0729;0.0833;0.0938;0.1042;0.1146;0.1250;0.1354;0.1458;0.1562;0.1667;0.1771;0.1875;0.1979;0.2083;0.2188;0.2292;0.2396;0.2500;0.2604;0.2708;0.2812;0.2917;0.3021;0.3125;0.3229;0.3333;0.3438;0.3542;0.3646;0.3750;0.3854;0.3958;0.4062;0.4167;0.4271;0.4375;0.4479;0.4583;0.4688;0.4792;0.4896;0.5000;0.5104;0.5208;0.5312;0.5417;0.5521;0.5625;0.5729;0.5833;0.5938;0.6042;0.6146;0.6250;0.6354;0.6458;0.6562;0.6667;0.6771;0.6875;0.6979;0.7083;0.7188;0.7292;0.7396;0.7500;0.7604;0.7708;0.7812;0.7917;0.8021;0.8125;0.8229;0.8333;0.8438;0.8542;0.8646;0.8750;0.8854;0.8958;0.9062;0.9167;0.9271;0.9375;0.9479;0.9583;0.9688;0.9792;0.9896;1.0000" calcMode="discrete" dur="16s" repeatCount="indefinite"/></text><text x="1185" y="595" text-anchor="middle" font-size="24" font-weight="800" fill="#22D3EE" opacity="0">tanh = −0.964<animate attributeName="opacity" values="0;0;0;0;0;0;0;0;0;0;0;0;0;0;1;1;1;1;1;0;0;0;0;0;0;0;0;0;0;0;0;0;0;0;0;0;0;0;0;0;0;0;0;0;0;0;0;0;0;0;0;0;0;0;0;0;0;0;0;0;0;0;0;0;0;0;0;0;0;0;0;0;0;0;0;0;0;0;1;1;1;1;1;0;0;0;0;0;0;0;0;0;0;0;0;0;0" keyTimes="0.0000;0.0104;0.0208;0.0312;0.0417;0.0521;0.0625;0.0729;0.0833;0.0938;0.1042;0.1146;0.1250;0.1354;0.1458;0.1562;0.1667;0.1771;0.1875;0.1979;0.2083;0.2188;0.2292;0.2396;0.2500;0.2604;0.2708;0.2812;0.2917;0.3021;0.3125;0.3229;0.3333;0.3438;0.3542;0.3646;0.3750;0.3854;0.3958;0.4062;0.4167;0.4271;0.4375;0.4479;0.4583;0.4688;0.4792;0.4896;0.5000;0.5104;0.5208;0.5312;0.5417;0.5521;0.5625;0.5729;0.5833;0.5938;0.6042;0.6146;0.6250;0.6354;0.6458;0.6562;0.6667;0.6771;0.6875;0.6979;0.7083;0.7188;0.7292;0.7396;0.7500;0.7604;0.7708;0.7812;0.7917;0.8021;0.8125;0.8229;0.8333;0.8438;0.8542;0.8646;0.8750;0.8854;0.8958;0.9062;0.9167;0.9271;0.9375;0.9479;0.9583;0.9688;0.9792;0.9896;1.0000" calcMode="discrete" dur="16s" repeatCount="indefinite"/></text><text x="1185" y="595" text-anchor="middle" font-size="24" font-weight="800" fill="#22D3EE" opacity="0">tanh = −0.762<animate attributeName="opacity" values="0;0;0;0;0;0;0;0;0;0;0;0;0;0;0;0;0;0;0;1;1;1;0;0;0;0;0;0;0;0;0;0;0;0;0;0;0;0;0;0;0;0;0;0;0;0;0;0;0;0;0;0;0;0;0;0;0;0;0;0;0;0;0;0;0;0;0;0;0;0;0;0;0;0;1;1;1;1;0;0;0;0;0;0;0;0;0;0;0;0;0;0;0;0;0;0;0" keyTimes="0.0000;0.0104;0.0208;0.0312;0.0417;0.0521;0.0625;0.0729;0.0833;0.0938;0.1042;0.1146;0.1250;0.1354;0.1458;0.1562;0.1667;0.1771;0.1875;0.1979;0.2083;0.2188;0.2292;0.2396;0.2500;0.2604;0.2708;0.2812;0.2917;0.3021;0.3125;0.3229;0.3333;0.3438;0.3542;0.3646;0.3750;0.3854;0.3958;0.4062;0.4167;0.4271;0.4375;0.4479;0.4583;0.4688;0.4792;0.4896;0.5000;0.5104;0.5208;0.5312;0.5417;0.5521;0.5625;0.5729;0.5833;0.5938;0.6042;0.6146;0.6250;0.6354;0.6458;0.6562;0.6667;0.6771;0.6875;0.6979;0.7083;0.7188;0.7292;0.7396;0.7500;0.7604;0.7708;0.7812;0.7917;0.8021;0.8125;0.8229;0.8333;0.8438;0.8542;0.8646;0.8750;0.8854;0.8958;0.9062;0.9167;0.9271;0.9375;0.9479;0.9583;0.9688;0.9792;0.9896;1.0000" calcMode="discrete" dur="16s" repeatCount="indefinite"/></text><text x="1185" y="595" text-anchor="middle" font-size="24" font-weight="800" fill="#22D3EE" opacity="0">tanh = 0.000<animate attributeName="opacity" values="0;0;0;0;0;0;0;0;0;0;0;0;0;0;0;0;0;0;0;0;0;0;1;1;1;1;1;0;0;0;0;0;0;0;0;0;0;0;0;0;0;0;0;0;0;0;0;0;0;0;0;0;0;0;0;0;0;0;0;0;0;0;0;0;0;0;0;0;0;0;0;1;1;1;0;0;0;0;0;0;0;0;0;0;0;0;0;0;0;0;0;0;0;0;0;0;0" keyTimes="0.0000;0.0104;0.0208;0.0312;0.0417;0.0521;0.0625;0.0729;0.0833;0.0938;0.1042;0.1146;0.1250;0.1354;0.1458;0.1562;0.1667;0.1771;0.1875;0.1979;0.2083;0.2188;0.2292;0.2396;0.2500;0.2604;0.2708;0.2812;0.2917;0.3021;0.3125;0.3229;0.3333;0.3438;0.3542;0.3646;0.3750;0.3854;0.3958;0.4062;0.4167;0.4271;0.4375;0.4479;0.4583;0.4688;0.4792;0.4896;0.5000;0.5104;0.5208;0.5312;0.5417;0.5521;0.5625;0.5729;0.5833;0.5938;0.6042;0.6146;0.6250;0.6354;0.6458;0.6562;0.6667;0.6771;0.6875;0.6979;0.7083;0.7188;0.7292;0.7396;0.7500;0.7604;0.7708;0.7812;0.7917;0.8021;0.8125;0.8229;0.8333;0.8438;0.8542;0.8646;0.8750;0.8854;0.8958;0.9062;0.9167;0.9271;0.9375;0.9479;0.9583;0.9688;0.9792;0.9896;1.0000" calcMode="discrete" dur="16s" repeatCount="indefinite"/></text><text x="1185" y="595" text-anchor="middle" font-size="24" font-weight="800" fill="#22D3EE" opacity="0">tanh = 0.762<animate attributeName="opacity" values="0;0;0;0;0;0;0;0;0;0;0;0;0;0;0;0;0;0;0;0;0;0;0;0;0;0;0;1;1;1;0;0;0;0;0;0;0;0;0;0;0;0;0;0;0;0;0;0;0;0;0;0;0;0;0;0;0;0;0;0;0;0;0;0;0;0;0;1;1;1;1;0;0;0;0;0;0;0;0;0;0;0;0;0;0;0;0;0;0;0;0;0;0;0;0;0;0" keyTimes="0.0000;0.0104;0.0208;0.0312;0.0417;0.0521;0.0625;0.0729;0.0833;0.0938;0.1042;0.1146;0.1250;0.1354;0.1458;0.1562;0.1667;0.1771;0.1875;0.1979;0.2083;0.2188;0.2292;0.2396;0.2500;0.2604;0.2708;0.2812;0.2917;0.3021;0.3125;0.3229;0.3333;0.3438;0.3542;0.3646;0.3750;0.3854;0.3958;0.4062;0.4167;0.4271;0.4375;0.4479;0.4583;0.4688;0.4792;0.4896;0.5000;0.5104;0.5208;0.5312;0.5417;0.5521;0.5625;0.5729;0.5833;0.5938;0.6042;0.6146;0.6250;0.6354;0.6458;0.6562;0.6667;0.6771;0.6875;0.6979;0.7083;0.7188;0.7292;0.7396;0.7500;0.7604;0.7708;0.7812;0.7917;0.8021;0.8125;0.8229;0.8333;0.8438;0.8542;0.8646;0.8750;0.8854;0.8958;0.9062;0.9167;0.9271;0.9375;0.9479;0.9583;0.9688;0.9792;0.9896;1.0000" calcMode="discrete" dur="16s" repeatCount="indefinite"/></text><text x="1185" y="595" text-anchor="middle" font-size="24" font-weight="800" fill="#22D3EE" opacity="0">tanh = 0.964<animate attributeName="opacity" values="0;0;0;0;0;0;0;0;0;0;0;0;0;0;0;0;0;0;0;0;0;0;0;0;0;0;0;0;0;0;1;1;1;1;1;0;0;0;0;0;0;0;0;0;0;0;0;0;0;0;0;0;0;0;0;0;0;0;0;0;0;0;1;1;1;1;1;0;0;0;0;0;0;0;0;0;0;0;0;0;0;0;0;0;0;0;0;0;0;0;0;0;0;0;0;0;0" keyTimes="0.0000;0.0104;0.0208;0.0312;0.0417;0.0521;0.0625;0.0729;0.0833;0.0938;0.1042;0.1146;0.1250;0.1354;0.1458;0.1562;0.1667;0.1771;0.1875;0.1979;0.2083;0.2188;0.2292;0.2396;0.2500;0.2604;0.2708;0.2812;0.2917;0.3021;0.3125;0.3229;0.3333;0.3438;0.3542;0.3646;0.3750;0.3854;0.3958;0.4062;0.4167;0.4271;0.4375;0.4479;0.4583;0.4688;0.4792;0.4896;0.5000;0.5104;0.5208;0.5312;0.5417;0.5521;0.5625;0.5729;0.5833;0.5938;0.6042;0.6146;0.6250;0.6354;0.6458;0.6562;0.6667;0.6771;0.6875;0.6979;0.7083;0.7188;0.7292;0.7396;0.7500;0.7604;0.7708;0.7812;0.7917;0.8021;0.8125;0.8229;0.8333;0.8438;0.8542;0.8646;0.8750;0.8854;0.8958;0.9062;0.9167;0.9271;0.9375;0.9479;0.9583;0.9688;0.9792;0.9896;1.0000" calcMode="discrete" dur="16s" repeatCount="indefinite"/></text><text x="1185" y="595" text-anchor="middle" font-size="24" font-weight="800" fill="#22D3EE" opacity="0">tanh = 0.995<animate attributeName="opacity" values="0;0;0;0;0;0;0;0;0;0;0;0;0;0;0;0;0;0;0;0;0;0;0;0;0;0;0;0;0;0;0;0;0;0;0;1;1;1;0;0;0;0;0;0;0;0;0;0;0;0;0;0;0;0;0;0;0;0;0;1;1;1;0;0;0;0;0;0;0;0;0;0;0;0;0;0;0;0;0;0;0;0;0;0;0;0;0;0;0;0;0;0;0;0;0;0;0" keyTimes="0.0000;0.0104;0.0208;0.0312;0.0417;0.0521;0.0625;0.0729;0.0833;0.0938;0.1042;0.1146;0.1250;0.1354;0.1458;0.1562;0.1667;0.1771;0.1875;0.1979;0.2083;0.2188;0.2292;0.2396;0.2500;0.2604;0.2708;0.2812;0.2917;0.3021;0.3125;0.3229;0.3333;0.3438;0.3542;0.3646;0.3750;0.3854;0.3958;0.4062;0.4167;0.4271;0.4375;0.4479;0.4583;0.4688;0.4792;0.4896;0.5000;0.5104;0.5208;0.5312;0.5417;0.5521;0.5625;0.5729;0.5833;0.5938;0.6042;0.6146;0.6250;0.6354;0.6458;0.6562;0.6667;0.6771;0.6875;0.6979;0.7083;0.7188;0.7292;0.7396;0.7500;0.7604;0.7708;0.7812;0.7917;0.8021;0.8125;0.8229;0.8333;0.8438;0.8542;0.8646;0.8750;0.8854;0.8958;0.9062;0.9167;0.9271;0.9375;0.9479;0.9583;0.9688;0.9792;0.9896;1.0000" calcMode="discrete" dur="16s" repeatCount="indefinite"/></text><text x="1185" y="595" text-anchor="middle" font-size="24" font-weight="800" fill="#22D3EE" opacity="0">tanh = 0.999<animate attributeName="opacity" values="0;0;0;0;0;0;0;0;0;0;0;0;0;0;0;0;0;0;0;0;0;0;0;0;0;0;0;0;0;0;0;0;0;0;0;0;0;0;1;1;1;1;1;0;0;0;0;0;0;0;0;0;0;0;1;1;1;1;1;0;0;0;0;0;0;0;0;0;0;0;0;0;0;0;0;0;0;0;0;0;0;0;0;0;0;0;0;0;0;0;0;0;0;0;0;0;0" keyTimes="0.0000;0.0104;0.0208;0.0312;0.0417;0.0521;0.0625;0.0729;0.0833;0.0938;0.1042;0.1146;0.1250;0.1354;0.1458;0.1562;0.1667;0.1771;0.1875;0.1979;0.2083;0.2188;0.2292;0.2396;0.2500;0.2604;0.2708;0.2812;0.2917;0.3021;0.3125;0.3229;0.3333;0.3438;0.3542;0.3646;0.3750;0.3854;0.3958;0.4062;0.4167;0.4271;0.4375;0.4479;0.4583;0.4688;0.4792;0.4896;0.5000;0.5104;0.5208;0.5312;0.5417;0.5521;0.5625;0.5729;0.5833;0.5938;0.6042;0.6146;0.6250;0.6354;0.6458;0.6562;0.6667;0.6771;0.6875;0.6979;0.7083;0.7188;0.7292;0.7396;0.7500;0.7604;0.7708;0.7812;0.7917;0.8021;0.8125;0.8229;0.8333;0.8438;0.8542;0.8646;0.8750;0.8854;0.8958;0.9062;0.9167;0.9271;0.9375;0.9479;0.9583;0.9688;0.9792;0.9896;1.0000" calcMode="discrete" dur="16s" repeatCount="indefinite"/></text><text x="1185" y="595" text-anchor="middle" font-size="24" font-weight="800" fill="#22D3EE" opacity="0">tanh = 1.000<animate attributeName="opacity" values="0;0;0;0;0;0;0;0;0;0;0;0;0;0;0;0;0;0;0;0;0;0;0;0;0;0;0;0;0;0;0;0;0;0;0;0;0;0;0;0;0;0;0;1;1;1;0;0;0;0;0;1;1;1;0;0;0;0;0;0;0;0;0;0;0;0;0;0;0;0;0;0;0;0;0;0;0;0;0;0;0;0;0;0;0;0;0;0;0;0;0;0;0;0;0;0;0" keyTimes="0.0000;0.0104;0.0208;0.0312;0.0417;0.0521;0.0625;0.0729;0.0833;0.0938;0.1042;0.1146;0.1250;0.1354;0.1458;0.1562;0.1667;0.1771;0.1875;0.1979;0.2083;0.2188;0.2292;0.2396;0.2500;0.2604;0.2708;0.2812;0.2917;0.3021;0.3125;0.3229;0.3333;0.3438;0.3542;0.3646;0.3750;0.3854;0.3958;0.4062;0.4167;0.4271;0.4375;0.4479;0.4583;0.4688;0.4792;0.4896;0.5000;0.5104;0.5208;0.5312;0.5417;0.5521;0.5625;0.5729;0.5833;0.5938;0.6042;0.6146;0.6250;0.6354;0.6458;0.6562;0.6667;0.6771;0.6875;0.6979;0.7083;0.7188;0.7292;0.7396;0.7500;0.7604;0.7708;0.7812;0.7917;0.8021;0.8125;0.8229;0.8333;0.8438;0.8542;0.8646;0.8750;0.8854;0.8958;0.9062;0.9167;0.9271;0.9375;0.9479;0.9583;0.9688;0.9792;0.9896;1.0000" calcMode="discrete" dur="16s" repeatCount="indefinite"/></text><text x="1185" y="595" text-anchor="middle" font-size="24" font-weight="800" fill="#22D3EE" opacity="0">tanh = 1.000<animate attributeName="opacity" values="0;0;0;0;0;0;0;0;0;0;0;0;0;0;0;0;0;0;0;0;0;0;0;0;0;0;0;0;0;0;0;0;0;0;0;0;0;0;0;0;0;0;0;0;0;0;1;1;1;1;1;0;0;0;0;0;0;0;0;0;0;0;0;0;0;0;0;0;0;0;0;0;0;0;0;0;0;0;0;0;0;0;0;0;0;0;0;0;0;0;0;0;0;0;0;0;0" keyTimes="0.0000;0.0104;0.0208;0.0312;0.0417;0.0521;0.0625;0.0729;0.0833;0.0938;0.1042;0.1146;0.1250;0.1354;0.1458;0.1562;0.1667;0.1771;0.1875;0.1979;0.2083;0.2188;0.2292;0.2396;0.2500;0.2604;0.2708;0.2812;0.2917;0.3021;0.3125;0.3229;0.3333;0.3438;0.3542;0.3646;0.3750;0.3854;0.3958;0.4062;0.4167;0.4271;0.4375;0.4479;0.4583;0.4688;0.4792;0.4896;0.5000;0.5104;0.5208;0.5312;0.5417;0.5521;0.5625;0.5729;0.5833;0.5938;0.6042;0.6146;0.6250;0.6354;0.6458;0.6562;0.6667;0.6771;0.6875;0.6979;0.7083;0.7188;0.7292;0.7396;0.7500;0.7604;0.7708;0.7812;0.7917;0.8021;0.8125;0.8229;0.8333;0.8438;0.8542;0.8646;0.8750;0.8854;0.8958;0.9062;0.9167;0.9271;0.9375;0.9479;0.9583;0.9688;0.9792;0.9896;1.0000" calcMode="discrete" dur="16s" repeatCount="indefinite"/></text>
<rect x="1" y="1" width="1598" height="638" rx="26" fill="none" stroke="#FFFFFF" stroke-opacity="0.08" stroke-width="2"/>
</svg>
